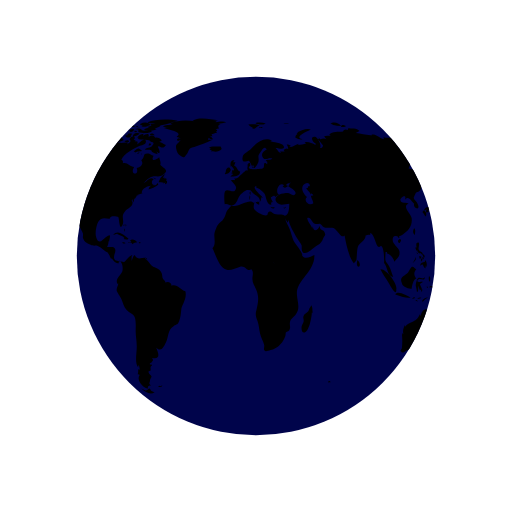
t = 0.00 s
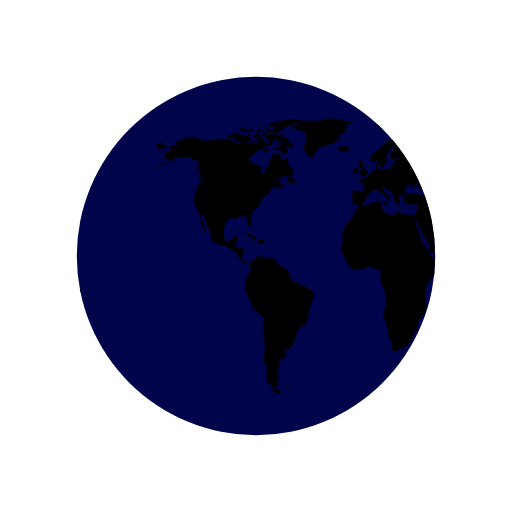
t = 0.50 s
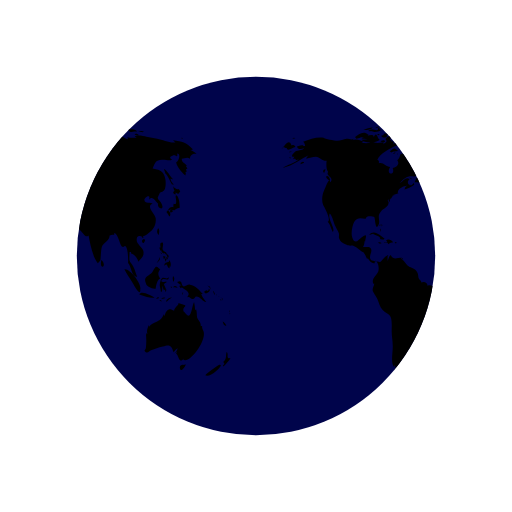
t = 1.00 s
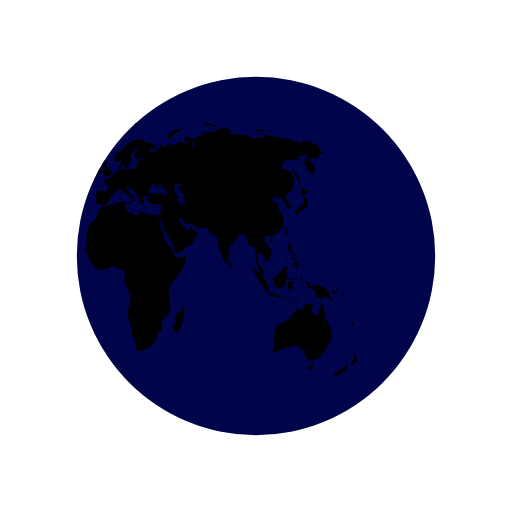
t = 1.50 s

The animated SVG that drew these frames (rendered in a browser with its animation timeline set to each time). Animation: 2 SMIL elements (animateTransform=2); one cycle of 2.00 s, repeats indefinitely.

<svg xmlns="http://www.w3.org/2000/svg" xmlns:xlink="http://www.w3.org/1999/xlink" style="margin: auto; background: rgb(255, 255, 255); display: block;" width="200px" height="200px" viewBox="0 0 100 100" preserveAspectRatio="xMidYMid">
<defs> <clipPath id="ldio-65cj23gtye-cp"> <circle cx="50" cy="50" r="35"></circle> </clipPath> </defs>
<circle cx="50" cy="50" r="35" fill="#00044b"></circle>
<g clip-path="url(#ldio-65cj23gtye-cp)">
  <path transform="scale(2) translate(-25 -25)" fill="var(--main-color)" d="M64.4,74.4c0.3,0.3,0.2,0.3-0.3,0.3C64.1,74.3,64.2,74.5,64.4,74.4z M31.4,75.4c-0.2,0.1-0.3-0.2-0.5,0.1c0.3,0.2,0.6,0.1,0.8-0.1C31.6,75.2,31.6,75.4,31.4,75.4z M84.9,36.9c-0.3,0.2-0.8-0.1-1.1-0.5 c0.1,0.2,0.1,0.6,0.3,0.9c-0.5,0.2-0.2,0.6,0.2,0.7c0-0.1,0-0.3,0-0.4c0.2,0.1,0.4,0.2,0.5,0.3c0.2-0.2,0.2-0.3,0.4-0.5 C85.1,37.2,85,37,84.9,36.9z M85.1,40.6c0-0.6-0.1-2.1-0.6-2.4c-0.6-0.4,0.5,2.1-0.6,1.6c0,0.2-0.1,0.5,0,0.7 c-0.8-0.3-0.9,0.5-1.4,0.9c0.3,0.3,0.4,0.6,0.6,0.9c0.3-0.4,0.2-0.9-0.3-1.2c0.2,0,0.4-0.2,0.6-0.2c0.2,0,0.6,0.2,0.6,0.2 C84.2,41,84.5,40.7,85.1,40.6z M83.7,41c-0.4-0.1-0.7,0.2-0.3,0.6c0.2-0.4,0-0.1,0.3-0.2C83.8,41.2,83.6,41.1,83.7,41z M93.5,62.8 c0.1,0.5,0.3,0.9,0.7,0.8C94.1,63.3,93.8,63,93.5,62.8z M93,71.2c-0.1-0.1-2.5,1.6-2.9,2.1c0.8,0.5,2.9-1.2,3.1-2.1 C93,71.5,92.9,71.2,93,71.2z M95,69.9c-0.4,0.2-0.6,0-0.5-0.4c0,0.1-0.1,0.2-0.1,0.3c0.1-0.5,0.1-0.8-0.1-1.1 c-0.3,0.7,0.1,1.4-0.7,2c0.3,0.3,0.3,0.4-0.1,0.7c0.1,0,0.1,0.1,0.1,0.2C93.9,71.3,95,70.2,95,69.9z M82,50.6 c0.2-0.2,0.3-0.2,0.3-0.5c-0.1,0-0.3-0.1-0.4-0.1C81.9,50.2,81.9,50.4,82,50.6z M82.4,50.6c-0.3-0.4-0.2,0.1-0.1,0.5 c0.2-0.3,0.3-0.5,0.2-0.9C82.5,50.4,82.4,50.5,82.4,50.6z M82.8,49.7c-0.1,0-0.2,0-0.3,0c0,0.1,0.2,0.4,0.2,0.5c-0.1,0-0.1,0-0.2,0 c0.1,0.2,0.1,0.3,0.2,0.5c0.1-0.2,0.1-0.2,0-0.5c0.1,0,0.2,0.1,0.2,0.1C83,50.1,82.9,49.9,82.8,49.7z M81,51 c0.2-0.3,0.3-0.4,0.2-0.8c-0.1,0.5-0.4,0.8-0.6,1.2C80.8,51.3,80.9,51.1,81,51z M81.2,48.6c0.1,0.2,0.1,0.5,0.3,0.3 c0,0.4,0.3,0.6,0.6,0.6c0,0,0-0.1,0.1-0.1c0.1,0.2,0.2,0.3,0.4,0.4c0-0.7-0.6-0.5-0.8-1c-0.2-0.4,0.2-0.9,0-1.4 c-0.5-0.1-0.6,0.3-0.4,1c0,0-0.1-0.1-0.1-0.1C81.1,48.3,81.1,48.4,81.2,48.6z M83.3,52.2c0.1-0.5,0.1-1.1-0.3-1.4c0,0.1,0,0.2,0,0.3 c-0.4,0.2-0.9,0.1-0.9,0.8c0.7-0.7,0.4,0.2,1,0.5c0-0.2,0.1-0.5,0.1-0.7C83.2,52,83.3,52.1,83.3,52.2z M81.5,49.6 c0.1-0.1,0.3-0.1-0.2-0.3C81.4,49.4,81.5,49.5,81.5,49.6z M91.8,57.4c0.1,0.1,0,0.2,0.2,0.1c-0.1-0.2-0.2-0.5-0.3-0.7 C91.6,57,91.7,57.1,91.8,57.4z M90.2,57.3c0.4-0.1,1.1-0.5,0.6-0.9c-0.1,0.4-0.2,0.6-0.4,0.3c-0.1,0-0.5,0.2-0.5,0.3 C89.9,57.2,90,57.2,90.2,57.3z M90.9,56.1c0.1,0.2,0.2,0.3,0.2,0.5c0.1-0.5-0.2-0.8-0.6-0.8C90.7,55.9,90.8,56,90.9,56.1z M90.3,59 c-0.2-0.4-0.7-0.7-1-1.6c0.1,0,0.2,0,0.3,0c-0.7-0.7-1.4-1.7-2.5-1.8c-0.5-0.1-1,0.5-1.3,0.3c-0.5-0.2-0.1-1.4-1.2-0.8 c0.3,0.4,0.6,0.5,0.9,0.6c-0.2,0-0.3,0.1-0.5,0.1c0.1,0.2,0.2,0.4,0.3,0.5c0.1,0,0.2-0.2,0.2-0.2c0.6,0.5,2,1,1,2 c0.6-0.3,0.7,0.4,1.2,0.3c0.4-0.1,0.4-0.5,0.6-0.5C89.2,57.9,89.5,58.9,90.3,59z M93.2,58.5c-0.1,0.1-0.2-0.2-0.2,0.1 C93.3,58.8,93.2,58.6,93.2,58.5z M92.4,57.7c0,0-0.1-0.2-0.2-0.3C92.2,57.6,92.3,57.6,92.4,57.7z M92.9,58c0.1,0.1,0.1,0.1,0.2,0.2 c-0.2-0.2-0.3-0.3-0.5-0.4C92.7,57.8,92.8,57.9,92.9,58z M93.5,59.1C93.6,58.9,93.6,58.8,93.5,59.1z M93.5,58.7c0-0.2,0-0.4-0.2-0.6 C93.3,58.3,93.4,58.5,93.5,58.7z M81,45.9c0.1-0.5,0.2-1-0.1-1.3C80.6,45,80.6,45.5,81,45.9z M94.8,61c0,0,0.1-0.2,0-0.4 C94.7,60.8,94.8,61.1,94.8,61z M94.8,61.2c0.1,0.1,0,0.3,0.2,0.1C94.9,61.1,94.8,61.2,94.8,61.2z M29.5,76.3 c-0.4-0.8-0.5-0.2-0.7-0.2c0.2,0-0.3,0.2-0.3,0.2c-0.2,0-0.6-0.3-0.9-0.4c0.9,0.9,1.9,1.2,2.6,0.7C30,76.6,29.8,76.4,29.5,76.3z M89.6,64.4c0-0.2-0.2-0.3-0.1-0.7c-0.2,0-0.1-0.1-0.3,0c0.1-0.8-0.5-1.1-0.7-1.7c-0.1-0.5,0-1-0.2-1.6c-0.1,0.1-0.1,0.1-0.2,0.2 c0-0.5-0.1-1.1-0.2-1.6c-0.5,0.9-0.5,3.8-1.7,2.2c-0.3-0.5-0.4-0.2-0.4-0.8c0-0.3,0.4-0.5,0.4-0.7c0-0.1-1.1-0.4-1.4-0.5 c0.3,0.3-0.7,0.7-0.8,1.5c-0.5-0.2-0.7-0.4-1.1-0.2c-0.4,0.1-0.7,0.9-0.7,1.1c0,0-0.1,0.1-0.1,0.1c0-0.1,0-0.2-0.1-0.3 c-0.4,0.8-0.6,1.1-1.3,1.4c-0.6,0.3-1.1,0.4-1.6,1c0-0.1,0-0.2,0-0.3c-0.3,0.6-0.5,1.1-0.3,1.8c-0.1-0.1-0.1-0.2-0.2-0.3 c0,0.1,0,0.3,0,0.4c0-0.1-0.1-0.1-0.1-0.2c0.1,1,0.1,1.7,0,2.7c0,0.4-0.6,0.5,0,0.9c0.4,0.2,0.7-0.3,1-0.4c0.8-0.2,1.4-0.5,2.3-0.7 c1.4-0.5,1.7-0.2,2.1,1.1c0.2-0.3,0.5-0.6,0.8-0.8c-0.1,0.4-0.3,0.7-0.6,1c0.2-0.1,0.3-0.2,0.5-0.4c-0.1,0.2-0.1,0.3-0.2,0.5 c0.5,0.2,0.5,2.1,1.5,0.9c0,0.1-0.1,0.1-0.1,0.2C86.9,71.3,90.8,66.1,89.6,64.4z M85.9,71.3c-0.4-0.2-1,0.2-0.7,0.8 c0.2,0.6,0.9-0.4,1.1-0.9C86.2,71.2,86.1,71.2,85.9,71.3z M24.6,44.3c0-0.2,0.2-0.3-0.1-0.5C24.5,44,24.6,44.2,24.6,44.3z M24.2,44.9c0.1,0.1,0.1,0.2,0.1,0.4c0.1-0.2,0.1-0.3,0-0.6C24.1,44.6,24.3,44.8,24.2,44.9z M24.4,43.9c-0.2,0-0.3-0.1-0.3,0.2 C24.3,44.1,24.4,43.9,24.4,43.9z M36.2,56.9c-1-0.3-1.6-1.5-2.7-1.1c0-0.7-0.8-0.9-1.2-0.6c0-0.4-0.4-0.5-0.5-0.8 c-0.1-0.1-0.1-0.7-0.2-1c-0.3-0.7-0.6-0.8-1.2-1.1c-0.6-0.3-0.6-0.2-1.1-0.8c-0.3-0.4-0.6-0.7-1-1c0.1,0,0.2-0.1,0.3-0.1 c-0.9-0.2-1.7,0.6-2.3-0.6c-0.4,0.3-0.4,0.8-0.6,1.2c0-0.3,0-0.7,0-0.9c0.4-0.6-0.1-0.2-0.5,0.1c-0.3,0.2-0.7,0.9-1,1 c0,0-1.6-0.3-1.6-0.3c-0.8-0.7,0.1-1.4-0.1-2.2c-0.2-0.8-1.1-0.3-1.6-0.5c0.2-0.3,0.3-0.7,0.3-1.1c0.1,0,0.1,0,0.1,0.1 c0.2-1.2,0.5-1.7-0.7-0.8c-0.6,0.5-1.3,1.5-1.8,0c-0.3-0.8,0-2.4,0.4-3.1c0.7-1.1,1.6-0.5,2.3-0.6c-0.1-0.7,1.4-0.4,1.6-0.3 c0.2,0.3,0.2,2.8,0.8,1.6c0.5-1-0.4-1.7,0.5-2.7c0.6-0.7,2-1.1,1.3-2.2c0.1,0,0.1,0,0.2,0.1c0-0.2,0-0.3,0.1-0.4 c0,0.4,0,0.4-0.1,0.8c0.3-0.4,0.3-0.4,0.3-0.9c0.1,0.1,0.1,0.1,0.1,0.2c0.2-0.3,0.4-0.5,0.4-0.7c0,0,0.4-0.1,0.6-0.1 c-0.1,0-0.3,0-0.5,0c0.4-0.2,0.8-0.2,1.1-0.4c-0.1,0,0,0-0.2,0c-0.1-0.9,1.4-1.5,1.9-1.4c-0.5,0.2-0.4,0.3-0.6,0.7 c0.5-0.1,1.4-0.5,1.9-0.9c0-0.1-0.1-0.3-0.1-0.4c-0.6,1.2-1.7-0.1-0.8-0.7c-0.7-0.6-1.3,0.5-2,0.8c0.5-0.5,1.1-1.2,1.7-1.3 c0.8-0.2,1.5,0.2,2.2-0.4c1.2-0.9,0.1-1.1-0.6-1.9c0.2-0.5-0.1-0.9-0.2-1.5c-0.5,0.5-1.8,1-1.1-0.3c-0.5,0-0.6-0.4-1.2-0.4 c-1,0-0.4,0.7-1.2,1.3c0.6,0.8-0.3,1.4-0.9,1.5c0.6,1.6-1.5,1.4-0.5-0.2c-0.8,0-1.4-1-2.2-0.7c0-0.6,0.1-0.4-0.3-0.7 c0.5-1.3,2.5-2.2,3.5-2.7c0.3-0.1,1.4-0.2,1.3-0.9c-0.2-1-1.3,0.4-1.7,0.6c0.1-0.2,0-0.2,0.1-0.5c-0.2,0-0.2-0.2-0.6,0 c0.1-0.1,0.1-0.2,0.2-0.3c-0.1,0-0.2,0-0.4-0.1c0.7-0.6-0.4-1-0.8-0.1c0.5,0.5-0.1,0.7-0.5,1c0.1-0.1,0.1-0.2,0.2-0.3 c-0.5-0.2-1,0.1-1.6,0c-0.4-0.1-0.7-0.4-1.2-0.1c0,0,0.1,0.1,0.1,0.1c-0.4,0.1-1.1,0.1-1.7,0c0.1-0.1,0.3-0.1,0.4-0.2 c-0.6-0.3-1.5-0.7-2.1-0.3c0.1-0.1,0.1-0.2,0.2-0.3c-0.4,0.3-0.9,0-1.4,0c-0.6,0.1-1.2,0.4-1.8,0.4c-0.6,0-2.5-0.4-2.7-0.6 c-1.3-0.2-2.7,0.3-4,0.8c0.3,0.2,0.3,0.4,0.4,0.8c-0.2,0-0.3,0-0.5,0c0.1-0.1,0.1-0.1,0.2-0.2c-0.4,0-0.9,0.2-1.3,0.3 c0.2,0.7,0.9,0.5,1.4,0.3c-0.3,0.5-0.9,0.4-1.5,0.6c-0.5,0.2-1.4,1.3-0.4,1.1c-0.1,0.1-0.1,0.3-0.3,0.5c0.2-0.1,0.3-0.1,0.5-0.1 c0,0.1,0,0.1-0.1,0.2c0.1,0,0.1-0.1,0.2-0.1c0,0.1,0,0.1,0,0.2c0.2-0.1,0.4-0.1,0.6-0.2c-1,0.9-2.2,1-3.2,1.7 c2.1-0.4,3.5-1.8,5.4-2.6c-0.3,0.1-0.7,0.4-0.8,0.8c0.8-0.2,1.2-0.4,1.9-0.4c0.8,0.1,1.3,0.9,2.1,0.8c-0.1,0.6-0.1,1.8,0.3,2.2 c-0.6,0.8,1.3,1,0.4,2c-0.2-1.2-0.9,1-1.2,1.6c-0.4,0.8-0.5,2-0.2,2.8c0.2,0.4,1.7,3,0.9,3.3c0.6,0.7,0.6,1.2,1,2 c0.6-0.7-1.1-2.5-0.6-3.6c0.4,0.2,0.8,1.8,1,2.3c0.2,0.4,0.6,1.1,0.8,1.6c0.1,0.7-0.2,0.6,0.2,1.3c0.2,0.4,0.9,0.7,1.3,0.9 c0.5,0.3,1,0.1,1.3,0.2c0.8,0.3,1.4,1.1,2.1,1.3c0,0-0.1,0-0.1,0c0.4,0.5,0.5,0.9,0.7,1.3c0.1-0.1,0.1-0.1,0.1-0.2 c0.4,0.6,0.9,1.2,1.4,1c-0.1-0.8,0.3-0.4,0.5-0.1c0.3,0.5,0.3,1.3,0.2,1.7c-0.2,0.7-1.6,1.6-0.9,2.5c0-0.1,0.1-0.1,0.1-0.2 c0,0.6-0.4,0.8-0.3,1.5c0.1,0.3,0.7,1.2,0.9,1.6c0.3,0.7,0.5,1.6,1,2.1c0.5,0.6,1.3,0.7,1.6,1.4c0.3,0.7,0.2,2,0.2,2.8 c0,1,0.2,1.8,0.2,2.7c0.1,1.2-0.5,3.5,0.3,4.4c0-0.2,0-0.3,0-0.5c0.3,0.3,0.2,0.4,0.3,0.9c-0.1,0-0.2-0.1-0.3-0.1c0,0.5,0,0.6-0.1,1 c0.1,0,0.3,0.1,0.4,0.1c-0.8,1.1,0.7,2.6,1.6,2.7c-0.1-0.5,0.1-0.6,0.6-0.6c-0.6-0.4-0.2-0.6-0.2-1c0-0.2,0.3-0.7,0.3-0.7 c0-0.2-0.3-0.5-0.3-0.4c0-0.1-0.3-0.3-0.3-0.6c0-0.2,0.4-0.2,0.4-0.2c0.1-0.5-0.2-0.7,0.3-1c0-0.1-0.1-0.1-0.1-0.2 c-0.8,0,0-0.5,0-0.4c0.1-0.3,0.5-0.3,0.1-0.9c1.8,0.4,1.2-1.1,0.8-2c1,0.9,1.4,0,1.9-1c0.6-1.3,0.3-2.4,1.5-3.2 c0.7-0.5,0.7-0.1,1.1-1c0.3-0.8,0.3-1.4,0.4-2.2C35.4,59.7,36.6,58.3,36.2,56.9z M24.2,26.2c-0.2,0-0.3-0.1-0.5,0 C23.9,26.6,23.9,26.3,24.2,26.2z M22.4,25.3c-0.2,0.1-0.4,0.2-0.5,0.3c0.4,0.1,0.8,0,1.2,0c-0.2,0-0.4,0.2-0.6,0.2 c0.5,0,1.7,0,2-0.5c-0.2,0-0.3,0-0.4,0c0-0.1,0-0.2,0.1-0.3c-0.4,0.1-0.3-0.1-0.4,0.4C23.3,25.5,22.8,25.2,22.4,25.3z M24.2,27.3 c-0.5-0.1-0.6-1.9-1.2-0.5c0-0.6-0.7-0.4-1.2-0.3c0.1-0.1,0.1-0.1,0.2-0.2c-0.5-0.1-1.1,0.2-1.5,0.5c0.2,0,0.4,0.1,0.7,0.1 c-0.2,0-0.4,0.1-0.6,0.1c0.3,0.2,0.8,0.1,1.2,0.2c-0.4,0-0.8,0.1-1.2,0.1C21.2,28.1,23.6,27.9,24.2,27.3z M24,24.9 c0-0.3-0.3-0.1-0.7,0C23.6,25,23.8,24.9,24,24.9z M21.6,25.4c0.4-0.1,0.9-0.1,1.2-0.5c-0.6,0-1.2,0.2-1.8,0.5 C21.2,25.4,21.4,25.4,21.6,25.4z M32.4,34.8c-0.1,0-0.2,0.2-0.3,0c0,0,0.1-0.1,0.1-0.1c-0.1,0-0.3,0-0.4,0c0.2-0.2,0.3-0.5,0.5-0.7 c-0.6,0.1-1.2,1.1-1.3,1.6c0.3,0,0.7,0,1,0.1c-0.1,0.1-0.1,0.1-0.2,0.2c0.1-0.1,0.4-0.2,0.5-0.3c0,0.1,0,0.2-0.1,0.4 c0.4,0,0.5-0.3,0.4-0.7c-0.1,0-0.1,0-0.2,0.1c0-0.1,0.1-0.2,0.1-0.3C32.6,34.9,32.5,34.9,32.4,34.8z M14,35c0.7,0.6,0.5-0.1,0.2-0.5 C13.7,34.1,13.5,34.6,14,35z M19.6,27.1c0.8-0.1,1.5-0.7,2.3-0.8c-0.9-0.9-1.9,0-2.6,0.5C19.5,26.8,19.5,27,19.6,27.1z M27.7,29.4 c-0.8-0.6-0.7-0.5-1.6,0.2c0.1,0,0.4,0.2,0.3,0.2C27,29.4,27.6,29.7,27.7,29.4z M13.3,33.1c-0.2,0.2-0.3,0.4,0,0.7 c0.1-0.2,0.2-0.5,0.3-0.7C13.4,33.1,13.4,33.1,13.3,33.1z M27.5,30.1c0.1,0,0.1,0.3,0.2-0.1C27.6,30,27.6,30.1,27.5,30.1z M29.8,36 c-0.1,0,0-0.3-0.2-0.1c0.3,0.2,0.2,0.2,0.6,0.1C30.1,36.1,29.9,36.1,29.8,36z M26.7,30c0.2,0,0.3,0.1,0.6-0.2 C27,29.8,26.9,29.9,26.7,30z M30.5,35c-0.2-0.2-0.3-0.3-0.6-0.3C30.1,34.9,30.3,34.9,30.5,35z M27,25.3c0,0.2,0.1,0.2,0,0.5 c0.7,0.2,2.2,0.4,2.7-0.2c-0.7-0.3-1.4,0.1-2.1-0.2c0,0,0.1-0.1,0.1-0.1c-0.4-0.2-0.8-0.3-1.3-0.1C26.7,25.3,26.8,25.3,27,25.3z M26.8,24.9c0.2,0,0.3,0,0.5,0C27.2,24.8,26.9,24.9,26.8,24.9z M27.5,24.4c0.1,0,0.2,0,0.4,0c-0.1,0.1-0.2,0.1-0.3,0.2 c0.6,0.4,1.2,0,1.8-0.2c-0.5-0.6-1.3-0.6-2-0.2C27.3,24.4,27.4,24.2,27.5,24.4z M26.3,25.8c0.2,0,0.3,0.1,0.5-0.1 C26.6,25.6,26.1,25.4,26.3,25.8z M27,24.8c-0.1-0.2-0.1-0.3-0.5,0C26.8,24.9,26.8,24.7,27,24.8z M29.7,26.4c0.1,0,0.3,0,0.5,0 c-0.2-0.3-0.6-0.4-0.9-0.2C29.4,26.5,29.4,26.4,29.7,26.4z M26.9,26c-0.5-0.1-0.9,0.1-1,0.7c0.5-0.1,1-0.3,1.4-0.6 C27.1,26.1,27,26,26.9,26z M31.5,27.3c-0.4-0.3-0.7-0.5-1.2-0.4c-0.2-0.6-0.9-0.4-1.3-0.2c0.3-0.8-0.6-0.5-1-0.2 c0-0.1,0-0.1-0.1-0.2c0.1-0.1,0.2-0.1,0.3-0.2c-0.6,0-1.1,0.2-1.4,0.8c0.1,0,0.2,0,0.3,0C27.1,27,27,27,26.9,27.1 c0.6,0.3,2.7,0.1,2.5,0.6c0.8,0.1,0.7,0.4,0.2,0.9c-0.3,0.3-0.9,0.1-1.3,0.6c0.5,0.2,0.9-0.2,1.4,0.3c0,0-0.1,0.1-0.1,0.1 c0.4,0.3,0.8,0.5,1.2,0.5c-0.1-0.2-0.2-0.5-0.4-0.7c1.4,1.5,0.5-0.9,0.4-0.7c0.3-0.6,0.9,0.8,1.6-0.4c-0.5-0.1-0.8-0.5-1.3-0.6 c0.2-0.1,0.3-0.1,0.5-0.2C31.6,27.5,31.5,27.4,31.5,27.3z M25.7,24.7c0.2,0.1,0.4,0.1,0.6,0.1c-0.1-0.4-0.5-0.5-0.9-0.3 c0.1,0,0.1,0,0.2,0.1c-0.1,0-0.2,0.1-0.3,0.1C25.4,24.7,25.5,24.7,25.7,24.7z M29,24c0.5,0.1,0.9,0.1,1.4,0.1 c-0.3,0.1-0.7,0.1-1,0.1c0.1,0.2,0,0.1,0.2,0.3c-0.2,0.1-0.5,0.2-0.8,0.3c0.2,0.1,0.3,0.2,0.4,0.3c-0.4-0.2-0.8,0-1.1,0.3 c0.7,0.1,1.9,0.3,2.5-0.2c-0.1,0-0.2,0-0.4,0c0.4-0.3,1-0.4,1.2-0.7c-0.1,0-0.2,0-0.3,0c0.9,0,1.8-0.4,2.7-0.6c-0.1,0-0.3,0-0.4,0 c0.4-0.1,0.9-0.1,1.3-0.3c-1.6-0.4-4.4-0.4-5.9,0.3C28.9,23.8,28.9,23.9,29,24z M29.5,28.2c-0.2-0.3-0.3-0.3-0.5,0.2 C29.3,28.4,29.4,28.3,29.5,28.2z M24.4,24.6c-0.2,0-0.4-0.1-0.6,0.1C24,24.7,24.2,24.6,24.4,24.6z M25,27.4c-0.2,0-0.4,0-0.7,0.2 c0.3,0.2,0.6,0.2,0.9,0.1C25.2,27.4,25.1,27.5,25,27.4z M24.4,26.5c0.4,0.5,0.9,0.5,1.3,0c-0.1,0-0.2-0.1-0.2-0.1 c0.2-0.1,0.2-0.1,0.3-0.3c-0.4,0-0.9-0.1-0.9,0.3C24.7,26.4,24.6,26.5,24.4,26.5z M25.3,25.7c0.4,0.2,0.9-0.1,0.9-0.5 c-0.4,0-0.8,0-1.1,0.4C25.5,25.4,25.3,25.7,25.3,25.7z M78.1,46.7c-0.7,0.3-0.2,0.9,0,0.7C78.4,47,78.4,46.8,78.1,46.7z M24.7,46.8 c0.2,0,0.3,0,0.4-0.2c-0.8-0.5-2-1.9-3-0.7c0.3-0.1,0.6-0.2,0.9-0.3c0,0-0.1,0.1-0.1,0.1c0.6,0.3,1,0.3,1.4,0.8 c-0.1,0.1-0.1,0.2-0.2,0.2C24.3,46.7,24.5,46.8,24.7,46.8z M55.7,40.5c-0.1,0.1-0.2,0.1-0.4,0.1c0.4,0.2,0.3,0.1,0.6-0.2 C55.9,40.4,55.8,40.4,55.7,40.5z M49.5,32.8c0.1-0.4,0.2-0.6-0.3-0.4C49.2,32.7,49.3,32.7,49.5,32.8z M48.9,38.1 c0-0.3,0.1-0.4,0-0.7C48.6,37.7,48.8,37.8,48.9,38.1z M45.1,32.6c0.1-0.1,0.1-0.3,0.2-0.1c0,0.1,0.4,0.4,0.4,0.6 c0,0.4-0.6-0.1-0.3,0.6c-0.1,0-0.2,0.1-0.3,0.1c0.1,0,0.3,0.2,0.5,0.2c-0.2,0.1-0.4,0.3-0.6,0.5c0.7,0,1.9,0,1.9-1 c-0.6-0.2-0.6-1-1.2-1.2c0.2-0.2,0.2-0.5,0.3-0.6c-0.2,0-0.3,0-0.5,0c0.1-0.1,0.2-0.3,0.3-0.4C45,31.2,44.9,32,45.1,32.6z M53.3,40.5c-0.2,0-0.2,0.1-0.4-0.1c0,0.1,0,0.1,0,0.2c0.3,0.1,0.5,0.2,0.8,0C53.5,40.5,53.5,40.5,53.3,40.5z M41.5,27.3 c-0.3,0-0.6,0-0.9,0c0-0.1,0.2-0.4,0.2-0.4c0.3,0.3,0.4,0.3,0.8,0.3c-0.2-0.3-0.2-0.4-0.6-0.6c0.1,0,0.3,0,0.5,0 c-0.1-0.1,0-0.2-0.2-0.4c0.3,0,0.5-0.1,0.7-0.2C42,26,42,26,41.9,26c0.2,0,0.3,0,0.5,0c-0.1-0.1-0.2-0.2-0.2-0.3 c0.3-0.2,0.3-0.2-0.1-0.5c0.2,0,0.5-0.1,0.7-0.1c-0.3-0.4-0.2-0.7,0.3-0.9c-0.2,0-0.3,0-0.5,0c0.5,0,1-0.2,1.6-0.3 c-0.6-0.3-1.5-0.1-2.1,0c0.1-0.1,0.2-0.1,0.2-0.2c-0.6-0.1-1.3-0.1-1.9-0.1c0.7,0,1.5,0.1,2.2-0.1c-1.4-0.2-3.8-0.7-5,0.1 c0.1,0,0.3,0.1,0.4,0.1c-1.6-0.3-3.3-0.2-4.8,0.4c0.2,0,0.3,0.1,0.5,0.1c-0.6,0.3-1.4,0.1-1.9,0.5c0.4,0.1,0.8,0.2,1.2,0.2 c-0.3,0-0.7,0-1,0.1c0.2,0.2,4.1,0.7,2.5,1.7c0.3,0.1,0.5,0.2,0.8,0.4c-0.9-0.5-1,0.9,0,0.2c-0.6,1-1.2,0.7-0.8,2.1 c0.2,0.7,0.5,0.9,0.9,1.1c0.7,0.4,0.6,0.2,1.1-0.4c0.1-0.1,0.4-0.9,0.6-1.1c0.4-0.3,0.8-0.2,1.1-0.4C39.3,28.2,40.4,27.9,41.5,27.3z M25.3,47.4c0.3,0.1,0.4-0.1,0.6,0.3c0.2-0.4,0.6-0.3,0.9-0.4c-0.3-0.4-0.9-0.7-1.4-0.4c0.2,0.2,0.1,0.2,0.3,0.4 c-0.2,0-0.3,0.1-0.6,0C25,47.6,25.1,47.4,25.3,47.4z M80.8,58.3c0.1,0,0.2-0.1,0.3-0.1C81,58,80.7,58,80.5,58.4 C80.6,58.4,80.7,58.3,80.8,58.3z M82.5,56.6c-0.2-0.4-0.3-0.7-0.5-1.1c0.2-0.1,0.3-0.3,0.5-0.3c0-0.1,0-0.1,0-0.2 c-0.4,0.2-1.4,0.1-0.8-0.4c0.5-0.4,1.2,0.5,1.3-0.5c-0.4,0.6-0.9,0-1.3,0.2c-0.3,0.2-0.5,1.1-0.5,1.5c0,0,0.3,1.2,0.2,1.2 c0.4,0.2,0.2-0.9,0.4-1.2c0,0.4,0.1,0.6,0.2,0.9c0.1-0.1,0.2-0.1,0.3-0.2c-0.1,0.3,0,0.3,0,0.5C82.5,56.9,82.4,56.8,82.5,56.6z M78.5,55.3c0.1,0.8,1.5,1.1,1.9,1.1c0.1-0.7,0.3-1.8,0.9-2c-0.6-0.8-0.4-1.3,0-1.8c-0.4-0.2-0.5-0.6-0.8-0.5 c-0.3,0.1-0.6,0.9-0.8,1.1C79.1,53.9,77.9,54,78.5,55.3z M85.8,57.1c-0.1,0.1-0.2,0-0.2,0.5C85.8,57.4,85.7,57.2,85.8,57.1z M83.6,56c-0.1,0-0.2,0-0.3,0C83.6,56.5,83.5,56.1,83.6,56z M81.6,58.9c-0.1-0.2-0.1-0.4-0.5-0.3C81.3,58.8,81.4,58.8,81.6,58.9z M82.3,58.2c-0.1-0.2-0.5-0.1-0.8,0.1C81.7,58.4,82,58.3,82.3,58.2z M78.7,58c0.5,0.1,1,0.2,1.5,0.1c-0.6-0.3-2.6-1.5-3-0.6 C77.7,57.7,78.2,57.8,78.7,58z M77.4,56.5c0.3-1-2-4.1-3.1-3.9c0.4,0.9,1,1.6,1.5,2.5C76,55.4,77.5,58.3,77.4,56.5z M84.2,56.1 c0.2,0.1,0.3,0,0.5,0.2c-0.2-0.5-0.6-0.6-0.9-0.2C84,56.1,84.1,56.1,84.2,56.1z M83.9,55.1c0.1-0.4,0.3-0.8-0.1-1.2 C83.7,54.3,83.7,54.7,83.9,55.1z M82.7,58.8c0.2-0.3,0.6-0.5,0.9-0.7c-0.5,0-1,0.2-1.2,0.8C82.5,58.9,82.6,58.9,82.7,58.8z M44.1,33.6c-0.1,0.1-0.1,0.3-0.2,0.4c0.4,0.1,1.4-0.5,1.1-1C44.7,32.3,44,33,44.1,33.6z M41.8,29.6c0.5,0.1,1.1-0.1,1.5-0.5 c0-0.1-0.2-0.4-0.2-0.5c-0.6,0.1-1.9-0.2-2.3,0.3c0.2,0,0.3,0.1,0.5,0.1c-0.1,0-0.2,0.1-0.4,0.2c0.2,0.1,0.3,0.1,0.5,0.2 c-0.1,0.1-0.2,0.1-0.2,0.2C41.4,29.5,41.6,29.5,41.8,29.6z M48.7,38.5C48.8,40.2,49,37.2,48.7,38.5z M50.5,39.4 c-0.2,0-0.4,0.1-0.6,0c0.1,0.3,0.4,0.5,0.7,0.6C50.7,39.5,50.6,39.5,50.5,39.4z M24.1,47.3c-0.1,0.1-0.2-0.1-0.2,0.1 c0.3,0.2,0.3,0.2,0.6,0.1C24.4,47.3,24.3,47.4,24.1,47.3z M70,51c-0.1-0.1-0.1-0.1-0.2-0.2C69.3,52.7,70.9,52.3,70,51z M61,60.2 c0-0.2-0.1-0.4-0.2-0.6c-0.1,0.3-0.3,0.5-0.4,0.7c-0.1,0.8-0.9,0.8-1.1,1.4c-0.2,0.4,0.1,0.7,0,1.1c-0.1,0.4-0.3,0.6-0.4,1 c-0.1,1.2,0.5,1.5,1.1,0.7c0.5-0.7,0.9-2.6,0.9-3.5c0,0.1,0.1,0.2,0.1,0.2C61.1,60.9,61,60.6,61,60.2z M74.3,48.1 c-0.9,0.8-1-2.4-2-2.6c0,0.2,0,0.2,0,0.4c-0.3-0.1-0.5,0-0.9,0.1c0.1,0.9-1.3,1.5-1.5,2.2c-0.2,0.6-0.2,2.1-0.3,2.7 c-0.1,0.1-0.3,0.4-0.5,0.5c-1-1.2-1.5-3.8-1.8-5.4c-0.6,0.6-1.1-0.6-1.6-1c-0.5-0.5-0.4-0.4-1.1-0.5c-0.5-0.1-0.9,0.1-1.3-0.1 c-0.4-0.2-0.5-0.6-0.8-0.7c-0.3-0.1-0.5,0.2-1,0c-0.7-0.3-0.8-1.5-1.5-1.1c0.1,0.9,0.8,1.3,1,2.1c0-0.2,0.1-0.4,0.1-0.5 c0.1,1.3,1,0.8,1.4-0.1c-0.1,0.9,0.5,0.7,0.8,1.1c0.4,0.8,0.2,0.6-0.1,1.2c-0.4,1-0.6,1.2-1.5,1.7c-0.6,0.4-2,1.9-2.6,1.1 c-0.3-0.4-0.1-0.9-0.2-1.3c-0.2-0.5-0.7-1-0.9-1.4c-0.4-0.8-1.8-3-1.6-3.7c0,0.3-0.2,0.5-0.2,0.7c-0.2-0.3-0.4-0.5-0.5-0.9 c0.1,0.8,0.6,1.5,0.9,2.2c0.3,0.7,0.4,1.4,0.7,2.1c0.3,0.7,2,2.5,1.7,3c0.5,0.9,1.8,0.2,2.4-0.1c0.1,3.4-3.7,4.9-3.4,7.8 c0.1,1.4,0.7,2.7-0.3,3.9c-0.7,0.8-1,0.7-1.1,1.7c0,0.5,0.2,0.8-0.1,1.3c-0.1,0.2-0.6,0.3-0.7,0.5c0,0.1,0,0.5-0.1,0.7 c-0.2,0.5-0.5,1.1-0.9,1.5c-0.5,0.6-0.9,0.8-1.4,1c-0.2,0.1-1.4,0.4-1.5,0.4c-0.6-0.2-0.2-0.7-0.3-1.2c-0.2-0.8-0.6-1.4-0.8-2.2 c-0.2-0.9-0.2-1.6-0.5-2.5c-0.3-0.8-0.5-1.3-0.2-2.2c0.3-1.4,0.5-2.2,0.1-3.5c-0.3-1-0.9-1.5-0.9-2.5c0-0.8,0.3-1.3-0.2-1.9 c-0.9,0.6-1.1-0.8-2.2-0.5c-0.7,0.2-1.9,0.8-2.6,0.6c-1.5-0.3-2.2-3.1-2.8-4.2c0.8-0.8,0.2-2.2,0.4-3c0.1-0.4,0.4-1.2,0.6-1.5 c0.4-0.6,0.9-0.7,1.2-1.3c0.5-0.8,0.3-1.3,1-2c0.8-0.9,0.3-0.3,1.4-0.5c0.9-0.1,2.7-1.4,3.4-0.6c0.1,0,0.2-0.1,0.2-0.1 c-0.2,0.8-0.3,1.2,0.3,1.7c0.5,0.4,1.7,1.1,2.2,0.8c0.1,0,0-0.6,0.5-0.7c0.2-0.1,0.7,0.4,0.9,0.5c0.5,0.2,1.7-0.1,1.9,0.3 c0.9,0.2,1-1.5,1-2.3c-0.6,0-1.4,0.3-1.9,0.1c-1.2-0.5-0.9-1.5,0-1.9c0.4-0.2,1.1-0.3,1.6-0.3c0.4,0,1,0.7,1.4,0.3 c0.6-0.6-0.9-1.3-1.3-1.6c0.3-0.4,0.2-0.2,0.2-0.5c0.1-0.1,0.2-0.1,0.4-0.2c-0.4-0.1-1.6,0.5-0.6,0.6c-0.4,0.4-0.8,0.5-1.1,0.1 c0.1-0.1,0.2-0.1,0.3-0.2c-1-0.9-1.9,1.4-1,1.8c-0.2,0.1-0.5,0.3-0.7,0.5c-0.2-0.4-0.3-0.3-0.7-0.2c0.1,0.1,0.1,0.1,0.2,0.2 c-0.3-0.1-0.2,0.1-0.4-0.1c0,0.5,0.2,0.7,0.4,1.1c-0.1,0-0.2-0.1-0.3-0.1c0.1,0.2,0.1,0.2-0.1,0.2c0,0.1,0.1,0.2,0.1,0.4 C52,40,52,38.4,51.7,37.9c-0.3-0.5-1.4-1.3-1.6-1.2c-0.1-0.2,0-0.2,0-0.3c-1.3,0,1.2,2,1.3,2.3c-0.7-0.5-0.1,0.3-0.7,0.8 c0.3-1-0.8-1.3-1.3-1.8c-0.6-0.6-0.2-0.5-0.9-0.6c-0.5-0.1-1.1,0.5-1.3,0.7c-0.8,0.6-0.7,1.7-1.5,2.2c-0.8,0.5-1.1-0.4-1.8-0.1 c-0.1-0.5-0.2-2.3,0.1-2.6c0.4-0.5,1.5,0.4,1.9-0.1c0.7-0.8-0.5-1.5-0.8-2c0.3,0,0.5-0.1,0.8,0c0-0.1-0.1-0.3-0.1-0.4 c0.5,0.3,0.9-0.3,1.2-0.6c0.3-0.3,0.8-0.7,1-0.9c0.1-0.2,0.3,0.2,0.4-0.1c0,0-0.1-0.3-0.1-0.4c0.2-0.4-0.2-0.8,0.5-1 c0,0.1,0.1,0.4,0.1,0.5c-1.1,0.9,1.1,0.8,1.5,0.7c0.6-0.1,0.7,0.1,1.1-0.3c0.2-0.2-0.2-1.4,0.7-0.6c0-0.2,0-0.3,0-0.5 c-0.2-0.1-0.1-0.1-0.3-0.3c0.5-0.2,0.9,0,1.3-0.3c-0.6-0.4-1.5,0.5-1.9-0.3c-0.4-0.7,0.2-1.2,0.8-1.5c-0.5-0.8-0.9,0.1-1.2,0.5 c-0.7,0.9-0.3,0.8-0.4,1.8c0,0.2-0.6,1.4-0.9,1.3c-0.4-0.1-0.7-1.2-1-1.4c-0.3-0.1-1.5,0.8-1.2-0.8c0.1-0.6,1.1-1,1.6-1.5 c1-1.1,2.6-2.5,4.1-1.6c-0.1,0-0.2,0.1-0.3,0.1c0.4,0.2,2.3,0.3,2.6,0.9c0.4,1-1.2,0.3-1.6,0.4c0.5,0.3,0.5,0.9,1.1,1 c-0.1-0.1-0.1-0.2-0.2-0.3c0.2,0,0.6,0,0.9,0c-0.1-0.1-0.1-0.2-0.2-0.3c0.3-0.3,0.6-0.4,0.9-0.2c0-0.3-0.1-0.6-0.3-0.9 c0.4,0,0.6,0.1,0.8,0.3c-0.1,0-0.2,0-0.3,0c0.4,0.6,1.1-0.3,1.9-0.4c-0.1,0.1-0.1,0.1-0.2,0.2c0.5,0,1.2-0.1,1.6-0.3 c-0.1-0.1-0.2-0.1-0.3-0.2c0.6-0.2,1.5,0.2,2.1,0.5c0-0.1,0.1-0.1,0.1-0.2c-0.7-0.3-1.2-1.5-0.2-1.4c0.5,0,1.4,1.7,1,2.2 c0.4,0,0.5-0.1,0.6-0.5c-0.4-0.4-0.6-0.8-1-1.2c0.1-0.1,0.2-0.1,0.3-0.2c-0.1-0.1-0.1-0.2-0.2-0.2c0.2,0.2,0.4,0.4,0.6,0.6 c-0.1-0.1-0.1-0.2-0.2-0.2c0.4-0.2,0.8-0.2,1.2,0c-0.3-0.2-0.3-0.4-0.5-0.6c0.4-0.1,0.9-0.1,1.3-0.1c-0.1-0.1-0.2-0.1-0.3-0.2 c0.6-0.7,1.8-0.5,2.7-0.6c0.1-0.4,0.5-0.5,0.9-0.3C68.1,25,68,25,67.9,25c0.7,0.2,1.8-0.1,2.3,0.6c-0.2,0.1-0.5,0.3-0.7,0.4 c1.1,0.1,2.1,0.5,3.2,0.4c-0.1-0.1-0.1-0.2-0.2-0.2c1.1,0,1.5,0.7,2.5,1c0-0.1-0.1-0.2-0.1-0.4c0.6,0.2,1.2,0.1,1.8,0.1 c-0.1-0.1-0.3-0.2-0.4-0.3c0.5-0.3,1.7-0.1,2.3,0.1c0.7,0.2,1.4,0.2,2.1,0.4c1.1,0.2,2.5,0.9,3.6,0.7c-0.2-0.1-0.3-0.2-0.5-0.4 c1.8,0.3,2.5,0.3,3.9,1.8c-0.2,0-0.2,0.1-0.5,0.1c0.4,0.2,0.9,0.4,1.2,0.8c-0.6-0.2-1.3,0.2-1.3,0.9c-0.5-0.4-1.1,0-1.6,0 c0,0.9,0.6,0.7,1,1.4c-0.1,0-0.1,0-0.2,0c0.1,0.2,0.2,0.3,0.3,0.5c-0.1,0.1-0.2,0.1-0.3,0.2c0.1,0.1,0.1,0.3,0.2,0.4 c-0.1,0-0.2,0.1-0.3,0.1c0.2,0.4,0,0.4,0,0.7c-0.7-0.7-1.6-1.6-1.8-2.6c0.5-0.2,1-1.7,0.2-1.7c0.2,1-0.4,0.2-0.7,0.3 c-0.4,0.2-1.1,0.3-0.3,0.9c-0.6,0.3-1.3-0.1-2,0c-1.2,0.1-1.2,0.4-1.8,1.7c1.2,0.2,2.2,0.4,2.5,2.1c0.1,0.6,0.1,1.6-0.2,2.1 c-0.4,0.5-0.6,0.3-0.9,0.6c0,0-0.4,0.9-0.4,0.9c0.1,0.5,0.3,0.4,0.6,0.9c1.1,1.9-0.9,1.2-0.5,0.3c-0.2-0.2-0.7-0.8-0.7-0.8 c-0.4-0.2-0.5-0.6-1.1,0c0.4-1.3-0.9-0.4-0.9,0c0,0.9,1.3,0.4,1.6,0.8c-1.4,0.4,0.5,2.1,0.6,2.8c0.2,1.5-0.7,2.5-1.6,3.1 c-0.3,0.2-0.4,0.3-0.8,0.4c-0.1,0,0.1,0.4-0.1,0.4c-0.1,0-0.2-0.3-0.2-0.3c-0.1,0-1-0.5-1,0.7c0,0.8,1.1,1.3,1.3,2.1 c0.2,1.1-0.4,1.4-1,2.1c0-0.5-0.9-1.6-1.4-1.6c0-0.1,0-0.2,0-0.3c-0.1,0-0.2,0-0.3,0c0,0.6-0.1,1.2,0,1.7c0.1,0.4,0.5,0.7,0.7,1.1 c0.4,0.8,0.5,1.3,0.8,2.1c-1.2-0.2-1.1-2-1.8-2.8c0,0.1,0,0.2,0,0.2C75.1,51,75,47.7,74.3,48.1z M53.6,51.4 c-0.1-0.1-0.1-0.1-0.2-0.2C53.5,51.3,53.5,51.4,53.6,51.4z M61.2,39.7c-0.1-0.7-0.4-0.9-0.5-1.5c0.3,0.1,0.3,0,0.5,0 c-0.2-0.4-0.5-0.6-0.5-0.1c-0.1-0.7-0.6-0.8-0.9-1.4c0.1,0,0.2,0,0.3,0c0.2-0.4-0.1-0.3,0.4-0.3c0.1-1-1-0.7-1.3-0.2 C58.7,37,59.4,38,60,38.5C59.1,39.1,60.4,40.4,61.2,39.7z M50.4,24.2c0.4,0.2,1,0.2,1.5-0.1c-0.6-0.2-1.4-0.2-2-0.1 C50.1,24.2,50.2,24.2,50.4,24.2z M51,25c0.1,0,0.3-0.1,0.4-0.1c-0.3-0.1-0.5-0.1-0.8-0.1c0.1,0.3,0.1-0.1,0,0.2 C50.8,24.9,50.9,24.9,51,25z M49.1,24.8c0.1,0,0.2,0.1,0.3,0.1c-0.1,0-0.1,0.1-0.2,0.1c0.7,0.5,0.8-0.4,1.5-0.5 c-0.9-0.3-1.4-0.2-2.2-0.2C48.7,24.5,48.9,24.7,49.1,24.8z M27.1,47.3c0.1,0.1,0,0.4,0.4,0.1C27.4,47.3,27.3,47.3,27.1,47.3z M55.6,24.1c0.3,0.1,0.6,0,0.9-0.1c-0.5,0-0.8,0-1.3,0C55.5,24,55.7,24.2,55.6,24.1z M57.7,26.9c0.4,0.2,0.9,0.4,1.4,0.3 c-2-0.4,1.3-1.7,1.6-1.9c-0.7-0.3-1.8,0.1-2.5,0.5c-0.1,0.2,0,0.1-0.3,0.4c0.1,0,0.1,0,0.2,0C57.7,26.4,57.7,26.6,57.7,26.9z M65.1,24.4c0.5,0.1,1,0.2,1.5,0.2c-0.4-0.6-1.5-0.9-2.1-0.4C64.7,24.1,64.8,24.3,65.1,24.4z M75.7,25.8c0.3-0.1,0.7-0.1,1.1-0.1 c-0.3-0.5-1.3-0.5-1.8-0.4C75.2,25.7,75.4,25.8,75.7,25.8z M67.6,24.6c-0.5-0.2-0.9-0.4-1,0.2C67,24.8,67.5,24.8,67.6,24.6z M76.6,26.1c-0.2,0.1-0.2,0-0.3,0.2c0.3,0.1,0.6,0.1,0.8,0.1C77,26.2,76.8,26.1,76.6,26.1z M5,29.1C5,29.1,5,29.1,5,29.1z M7.7,27 c-0.2-0.1-0.3-0.2-0.6,0.1C7.3,27.1,7.5,27,7.7,27z M82.3,33.9c0.6,0.5,0.9,1.6,1.4,2.3c0-0.1,0-0.2,0-0.3c0.1,0.1,0.2,0.2,0.3,0.2 c-0.3-0.4-0.7-0.7-0.7-1.2c0.2,0,0.3,0.1,0.5,0.1c-0.6-0.6-1.2-1.8-1.8-2C82.1,33.3,82.2,33.4,82.3,33.9z M5.5,28.8 c0,0,0.3,0.1,0.5,0.1c0.1,0.8,1.1-0.1,1.7-0.2c-0.2-0.5-0.7-0.4-1-0.2c0.1-0.1,0.2-0.1,0.2-0.2C6.4,27,5.6,28.5,5,29.1 C5.2,28.9,5.7,28.4,5.5,28.8z M77.6,25.8c0.2,0,0.3,0.1,0.5-0.1c-0.3-0.1-0.7-0.1-1.1-0.1C77.2,25.7,77.3,25.7,77.6,25.8z M85.8,27.1c-0.1-0.1-0.2-0.2-0.3-0.2c0,0-0.1,0.1-0.1,0.1C85.6,27.1,85.7,27,85.8,27.1z M28.5,50.6c0,0,0.1,0.3,0.2-0.2 C28.6,50.3,28.5,50.6,28.5,50.6z M7.1,29.7c-0.3-0.1-0.4-0.2-0.7,0C6.6,29.8,6.8,29.7,7.1,29.7z M9.2,31.6c-0.3,0.1-0.5,0.1-0.5,0.5 c0.2-0.1,0.5-0.2,0.7-0.3C9.3,31.5,9.3,31.7,9.2,31.6z M6.4,30.8c0.2,0,0.3,0.3,0.4,0C6.7,30.7,6.5,30.8,6.4,30.8z">
    <animateTransform attributeName="transform" type="translate" repeatCount="indefinite" dur="2s" keyTimes="0;1" values="-100 0;0 0"></animateTransform>
  </path>
  <path transform="scale(2)" fill="var(--main-color)" d="M64.4,74.4c0.3,0.3,0.2,0.3-0.3,0.3C64.1,74.3,64.2,74.5,64.4,74.4z M31.4,75.4c-0.2,0.1-0.3-0.2-0.5,0.1c0.3,0.2,0.6,0.1,0.8-0.1C31.6,75.2,31.6,75.4,31.4,75.4z M84.9,36.9c-0.3,0.2-0.8-0.1-1.1-0.5 c0.1,0.2,0.1,0.6,0.3,0.9c-0.5,0.2-0.2,0.6,0.2,0.7c0-0.1,0-0.3,0-0.4c0.2,0.1,0.4,0.2,0.5,0.3c0.2-0.2,0.2-0.3,0.4-0.5 C85.1,37.2,85,37,84.9,36.9z M85.1,40.6c0-0.6-0.1-2.1-0.6-2.4c-0.6-0.4,0.5,2.1-0.6,1.6c0,0.2-0.1,0.5,0,0.7 c-0.8-0.3-0.9,0.5-1.4,0.9c0.3,0.3,0.4,0.6,0.6,0.9c0.3-0.4,0.2-0.9-0.3-1.2c0.2,0,0.4-0.2,0.6-0.2c0.2,0,0.6,0.2,0.6,0.2 C84.2,41,84.5,40.7,85.1,40.6z M83.7,41c-0.4-0.1-0.7,0.2-0.3,0.6c0.2-0.4,0-0.1,0.3-0.2C83.8,41.2,83.6,41.1,83.7,41z M93.5,62.8 c0.1,0.5,0.3,0.9,0.7,0.8C94.1,63.3,93.8,63,93.5,62.8z M93,71.2c-0.1-0.1-2.5,1.6-2.9,2.1c0.8,0.5,2.9-1.2,3.1-2.1 C93,71.5,92.9,71.2,93,71.2z M95,69.9c-0.4,0.2-0.6,0-0.5-0.4c0,0.1-0.1,0.2-0.1,0.3c0.1-0.5,0.1-0.8-0.1-1.1 c-0.3,0.7,0.1,1.4-0.7,2c0.3,0.3,0.3,0.4-0.1,0.7c0.1,0,0.1,0.1,0.1,0.2C93.9,71.3,95,70.2,95,69.9z M82,50.6 c0.2-0.2,0.3-0.2,0.3-0.5c-0.1,0-0.3-0.1-0.4-0.1C81.9,50.2,81.9,50.4,82,50.6z M82.4,50.6c-0.3-0.4-0.2,0.1-0.1,0.5 c0.2-0.3,0.3-0.5,0.2-0.9C82.5,50.4,82.4,50.5,82.4,50.6z M82.8,49.7c-0.1,0-0.2,0-0.3,0c0,0.1,0.2,0.4,0.2,0.5c-0.1,0-0.1,0-0.2,0 c0.1,0.2,0.1,0.3,0.2,0.5c0.1-0.2,0.1-0.2,0-0.5c0.1,0,0.2,0.1,0.2,0.1C83,50.1,82.9,49.9,82.8,49.7z M81,51 c0.2-0.3,0.3-0.4,0.2-0.8c-0.1,0.5-0.4,0.8-0.6,1.2C80.8,51.3,80.9,51.1,81,51z M81.2,48.6c0.1,0.2,0.1,0.5,0.3,0.3 c0,0.4,0.3,0.6,0.6,0.6c0,0,0-0.1,0.1-0.1c0.1,0.2,0.2,0.3,0.4,0.4c0-0.7-0.6-0.5-0.8-1c-0.2-0.4,0.2-0.9,0-1.4 c-0.5-0.1-0.6,0.3-0.4,1c0,0-0.1-0.1-0.1-0.1C81.1,48.3,81.1,48.4,81.2,48.6z M83.3,52.2c0.1-0.5,0.1-1.1-0.3-1.4c0,0.1,0,0.2,0,0.3 c-0.4,0.2-0.9,0.1-0.9,0.8c0.7-0.7,0.4,0.2,1,0.5c0-0.2,0.1-0.5,0.1-0.7C83.2,52,83.3,52.1,83.3,52.2z M81.5,49.6 c0.1-0.1,0.3-0.1-0.2-0.3C81.4,49.4,81.5,49.5,81.5,49.6z M91.8,57.4c0.1,0.1,0,0.2,0.2,0.1c-0.1-0.2-0.2-0.5-0.3-0.7 C91.6,57,91.7,57.1,91.8,57.4z M90.2,57.3c0.4-0.1,1.1-0.5,0.6-0.9c-0.1,0.4-0.2,0.6-0.4,0.3c-0.1,0-0.5,0.2-0.5,0.3 C89.9,57.2,90,57.2,90.2,57.3z M90.9,56.1c0.1,0.2,0.2,0.3,0.2,0.5c0.1-0.5-0.2-0.8-0.6-0.8C90.7,55.9,90.8,56,90.9,56.1z M90.3,59 c-0.2-0.4-0.7-0.7-1-1.6c0.1,0,0.2,0,0.3,0c-0.7-0.7-1.4-1.7-2.5-1.8c-0.5-0.1-1,0.5-1.3,0.3c-0.5-0.2-0.1-1.4-1.2-0.8 c0.3,0.4,0.6,0.5,0.9,0.6c-0.2,0-0.3,0.1-0.5,0.1c0.1,0.2,0.2,0.4,0.3,0.5c0.1,0,0.2-0.2,0.2-0.2c0.6,0.5,2,1,1,2 c0.6-0.3,0.7,0.4,1.2,0.3c0.4-0.1,0.4-0.5,0.6-0.5C89.2,57.9,89.5,58.9,90.3,59z M93.2,58.5c-0.1,0.1-0.2-0.2-0.2,0.1 C93.3,58.8,93.2,58.6,93.2,58.5z M92.4,57.7c0,0-0.1-0.2-0.2-0.3C92.2,57.6,92.3,57.6,92.4,57.7z M92.9,58c0.1,0.1,0.1,0.1,0.2,0.2 c-0.2-0.2-0.3-0.3-0.5-0.4C92.7,57.8,92.8,57.9,92.9,58z M93.5,59.1C93.6,58.9,93.6,58.8,93.5,59.1z M93.5,58.7c0-0.2,0-0.4-0.2-0.6 C93.3,58.3,93.4,58.5,93.5,58.7z M81,45.9c0.1-0.5,0.2-1-0.1-1.3C80.6,45,80.6,45.5,81,45.9z M94.8,61c0,0,0.1-0.2,0-0.4 C94.7,60.8,94.8,61.1,94.8,61z M94.8,61.2c0.1,0.1,0,0.3,0.2,0.1C94.9,61.1,94.8,61.2,94.8,61.2z M29.5,76.3 c-0.4-0.8-0.5-0.2-0.7-0.2c0.2,0-0.3,0.2-0.3,0.2c-0.2,0-0.6-0.3-0.9-0.4c0.9,0.9,1.9,1.2,2.6,0.7C30,76.6,29.8,76.4,29.5,76.3z M89.6,64.4c0-0.2-0.2-0.3-0.1-0.7c-0.2,0-0.1-0.1-0.3,0c0.1-0.8-0.5-1.1-0.7-1.7c-0.1-0.5,0-1-0.2-1.6c-0.1,0.1-0.1,0.1-0.2,0.2 c0-0.5-0.1-1.1-0.2-1.6c-0.5,0.9-0.5,3.8-1.7,2.2c-0.3-0.5-0.4-0.2-0.4-0.8c0-0.3,0.4-0.5,0.4-0.7c0-0.1-1.1-0.4-1.4-0.5 c0.3,0.3-0.7,0.7-0.8,1.5c-0.5-0.2-0.7-0.4-1.1-0.2c-0.4,0.1-0.7,0.9-0.7,1.1c0,0-0.1,0.1-0.1,0.1c0-0.1,0-0.2-0.1-0.3 c-0.4,0.8-0.6,1.1-1.3,1.4c-0.6,0.3-1.1,0.4-1.6,1c0-0.1,0-0.2,0-0.3c-0.3,0.6-0.5,1.1-0.3,1.8c-0.1-0.1-0.1-0.2-0.2-0.3 c0,0.1,0,0.3,0,0.4c0-0.1-0.1-0.1-0.1-0.2c0.1,1,0.1,1.7,0,2.7c0,0.4-0.6,0.5,0,0.9c0.4,0.2,0.7-0.3,1-0.4c0.8-0.2,1.4-0.5,2.3-0.7 c1.4-0.5,1.7-0.2,2.1,1.1c0.2-0.3,0.5-0.6,0.8-0.8c-0.1,0.4-0.3,0.7-0.6,1c0.2-0.1,0.3-0.2,0.5-0.4c-0.1,0.2-0.1,0.3-0.2,0.5 c0.5,0.2,0.5,2.1,1.5,0.9c0,0.1-0.1,0.1-0.1,0.2C86.9,71.3,90.8,66.1,89.6,64.4z M85.9,71.3c-0.4-0.2-1,0.2-0.7,0.8 c0.2,0.6,0.9-0.4,1.1-0.9C86.2,71.2,86.1,71.2,85.9,71.3z M24.6,44.3c0-0.2,0.2-0.3-0.1-0.5C24.5,44,24.6,44.2,24.6,44.3z M24.2,44.9c0.1,0.1,0.1,0.2,0.1,0.4c0.1-0.2,0.1-0.3,0-0.6C24.1,44.6,24.3,44.8,24.2,44.9z M24.4,43.9c-0.2,0-0.3-0.1-0.3,0.2 C24.3,44.1,24.4,43.9,24.4,43.9z M36.2,56.9c-1-0.3-1.6-1.5-2.7-1.1c0-0.7-0.8-0.9-1.2-0.6c0-0.4-0.4-0.5-0.5-0.8 c-0.1-0.1-0.1-0.7-0.2-1c-0.3-0.7-0.6-0.8-1.2-1.1c-0.6-0.3-0.6-0.2-1.1-0.8c-0.3-0.4-0.6-0.7-1-1c0.1,0,0.2-0.1,0.3-0.1 c-0.9-0.2-1.7,0.6-2.3-0.6c-0.4,0.3-0.4,0.8-0.6,1.2c0-0.3,0-0.7,0-0.9c0.4-0.6-0.1-0.2-0.5,0.1c-0.3,0.2-0.7,0.9-1,1 c0,0-1.6-0.3-1.6-0.3c-0.8-0.7,0.1-1.4-0.1-2.2c-0.2-0.8-1.1-0.3-1.6-0.5c0.2-0.3,0.3-0.7,0.3-1.1c0.1,0,0.1,0,0.1,0.1 c0.2-1.2,0.5-1.7-0.7-0.8c-0.6,0.5-1.3,1.5-1.8,0c-0.3-0.8,0-2.4,0.4-3.1c0.7-1.1,1.6-0.5,2.3-0.6c-0.1-0.7,1.4-0.4,1.6-0.3 c0.2,0.3,0.2,2.8,0.8,1.6c0.5-1-0.4-1.7,0.5-2.7c0.6-0.7,2-1.1,1.3-2.2c0.1,0,0.1,0,0.2,0.1c0-0.2,0-0.3,0.1-0.4 c0,0.4,0,0.4-0.1,0.8c0.3-0.4,0.3-0.4,0.3-0.9c0.1,0.1,0.1,0.1,0.1,0.2c0.2-0.3,0.4-0.5,0.4-0.7c0,0,0.4-0.1,0.6-0.1 c-0.1,0-0.3,0-0.5,0c0.4-0.2,0.8-0.2,1.1-0.4c-0.1,0,0,0-0.2,0c-0.1-0.9,1.4-1.5,1.9-1.4c-0.5,0.2-0.4,0.3-0.6,0.7 c0.5-0.1,1.4-0.5,1.9-0.9c0-0.1-0.1-0.3-0.1-0.4c-0.6,1.2-1.7-0.1-0.8-0.7c-0.7-0.6-1.3,0.5-2,0.8c0.5-0.5,1.1-1.2,1.7-1.3 c0.8-0.2,1.5,0.2,2.2-0.4c1.2-0.9,0.1-1.1-0.6-1.9c0.2-0.5-0.1-0.9-0.2-1.5c-0.5,0.5-1.8,1-1.1-0.3c-0.5,0-0.6-0.4-1.2-0.4 c-1,0-0.4,0.7-1.2,1.3c0.6,0.8-0.3,1.4-0.9,1.5c0.6,1.6-1.5,1.4-0.5-0.2c-0.8,0-1.4-1-2.2-0.7c0-0.6,0.1-0.4-0.3-0.7 c0.5-1.3,2.5-2.2,3.5-2.7c0.3-0.1,1.4-0.2,1.3-0.9c-0.2-1-1.3,0.4-1.7,0.6c0.1-0.2,0-0.2,0.1-0.5c-0.2,0-0.2-0.2-0.6,0 c0.1-0.1,0.1-0.2,0.2-0.3c-0.1,0-0.2,0-0.4-0.1c0.7-0.6-0.4-1-0.8-0.1c0.5,0.5-0.1,0.7-0.5,1c0.1-0.1,0.1-0.2,0.2-0.3 c-0.5-0.2-1,0.1-1.6,0c-0.4-0.1-0.7-0.4-1.2-0.1c0,0,0.1,0.1,0.1,0.1c-0.4,0.1-1.1,0.1-1.7,0c0.1-0.1,0.3-0.1,0.4-0.2 c-0.6-0.3-1.5-0.7-2.1-0.3c0.1-0.1,0.1-0.2,0.2-0.3c-0.4,0.3-0.9,0-1.4,0c-0.6,0.1-1.2,0.4-1.8,0.4c-0.6,0-2.5-0.4-2.7-0.6 c-1.3-0.2-2.7,0.3-4,0.8c0.3,0.2,0.3,0.4,0.4,0.8c-0.2,0-0.3,0-0.5,0c0.1-0.1,0.1-0.1,0.2-0.2c-0.4,0-0.9,0.2-1.3,0.3 c0.2,0.7,0.9,0.5,1.4,0.3c-0.3,0.5-0.9,0.4-1.5,0.6c-0.5,0.2-1.4,1.3-0.4,1.1c-0.1,0.1-0.1,0.3-0.3,0.5c0.2-0.1,0.3-0.1,0.5-0.1 c0,0.1,0,0.1-0.1,0.2c0.1,0,0.1-0.1,0.2-0.1c0,0.1,0,0.1,0,0.2c0.2-0.1,0.4-0.1,0.6-0.2c-1,0.9-2.2,1-3.2,1.7 c2.1-0.4,3.5-1.8,5.4-2.6c-0.3,0.1-0.7,0.4-0.8,0.8c0.8-0.2,1.2-0.4,1.9-0.4c0.8,0.1,1.3,0.9,2.1,0.8c-0.1,0.6-0.1,1.8,0.3,2.2 c-0.6,0.8,1.3,1,0.4,2c-0.2-1.2-0.9,1-1.2,1.6c-0.4,0.8-0.5,2-0.2,2.8c0.2,0.4,1.7,3,0.9,3.3c0.6,0.7,0.6,1.2,1,2 c0.6-0.7-1.1-2.5-0.6-3.6c0.4,0.2,0.8,1.8,1,2.3c0.2,0.4,0.6,1.1,0.8,1.6c0.1,0.7-0.2,0.6,0.2,1.3c0.2,0.4,0.9,0.7,1.3,0.9 c0.5,0.3,1,0.1,1.3,0.2c0.8,0.3,1.4,1.1,2.1,1.3c0,0-0.1,0-0.1,0c0.4,0.5,0.5,0.9,0.7,1.3c0.1-0.1,0.1-0.1,0.1-0.2 c0.4,0.6,0.9,1.2,1.4,1c-0.1-0.8,0.3-0.4,0.5-0.1c0.3,0.5,0.3,1.3,0.2,1.7c-0.2,0.7-1.6,1.6-0.9,2.5c0-0.1,0.1-0.1,0.1-0.2 c0,0.6-0.4,0.8-0.3,1.5c0.1,0.3,0.7,1.2,0.9,1.6c0.3,0.7,0.5,1.6,1,2.1c0.5,0.6,1.3,0.7,1.6,1.4c0.3,0.7,0.2,2,0.2,2.8 c0,1,0.2,1.8,0.2,2.7c0.1,1.2-0.5,3.5,0.3,4.4c0-0.2,0-0.3,0-0.5c0.3,0.3,0.2,0.4,0.3,0.9c-0.1,0-0.2-0.1-0.3-0.1c0,0.5,0,0.6-0.1,1 c0.1,0,0.3,0.1,0.4,0.1c-0.8,1.1,0.7,2.6,1.6,2.7c-0.1-0.5,0.1-0.6,0.6-0.6c-0.6-0.4-0.2-0.6-0.2-1c0-0.2,0.3-0.7,0.3-0.7 c0-0.2-0.3-0.5-0.3-0.4c0-0.1-0.3-0.3-0.3-0.6c0-0.2,0.4-0.2,0.4-0.2c0.1-0.5-0.2-0.7,0.3-1c0-0.1-0.1-0.1-0.1-0.2 c-0.8,0,0-0.5,0-0.4c0.1-0.3,0.5-0.3,0.1-0.9c1.8,0.4,1.2-1.1,0.8-2c1,0.9,1.4,0,1.9-1c0.6-1.3,0.3-2.4,1.5-3.2 c0.7-0.5,0.7-0.1,1.1-1c0.3-0.8,0.3-1.4,0.4-2.2C35.4,59.7,36.6,58.3,36.2,56.9z M24.2,26.2c-0.2,0-0.3-0.1-0.5,0 C23.9,26.6,23.9,26.3,24.2,26.2z M22.4,25.3c-0.2,0.1-0.4,0.2-0.5,0.3c0.4,0.1,0.8,0,1.2,0c-0.2,0-0.4,0.2-0.6,0.2 c0.5,0,1.7,0,2-0.5c-0.2,0-0.3,0-0.4,0c0-0.1,0-0.2,0.1-0.3c-0.4,0.1-0.3-0.1-0.4,0.4C23.3,25.5,22.8,25.2,22.4,25.3z M24.2,27.3 c-0.5-0.1-0.6-1.9-1.2-0.5c0-0.6-0.7-0.4-1.2-0.3c0.1-0.1,0.1-0.1,0.2-0.2c-0.5-0.1-1.1,0.2-1.5,0.5c0.2,0,0.4,0.1,0.7,0.1 c-0.2,0-0.4,0.1-0.6,0.1c0.3,0.2,0.8,0.1,1.2,0.2c-0.4,0-0.8,0.1-1.2,0.1C21.2,28.1,23.6,27.9,24.2,27.3z M24,24.9 c0-0.3-0.3-0.1-0.7,0C23.6,25,23.8,24.9,24,24.9z M21.6,25.4c0.4-0.1,0.9-0.1,1.2-0.5c-0.6,0-1.2,0.2-1.8,0.5 C21.2,25.4,21.4,25.4,21.6,25.4z M32.4,34.8c-0.1,0-0.2,0.2-0.3,0c0,0,0.1-0.1,0.1-0.1c-0.1,0-0.3,0-0.4,0c0.2-0.2,0.3-0.5,0.5-0.7 c-0.6,0.1-1.2,1.1-1.3,1.6c0.3,0,0.7,0,1,0.1c-0.1,0.1-0.1,0.1-0.2,0.2c0.1-0.1,0.4-0.2,0.5-0.3c0,0.1,0,0.2-0.1,0.4 c0.4,0,0.5-0.3,0.4-0.7c-0.1,0-0.1,0-0.2,0.1c0-0.1,0.1-0.2,0.1-0.3C32.6,34.9,32.5,34.9,32.4,34.8z M14,35c0.7,0.6,0.5-0.1,0.2-0.5 C13.7,34.1,13.5,34.6,14,35z M19.6,27.1c0.8-0.1,1.5-0.7,2.3-0.8c-0.9-0.9-1.9,0-2.6,0.5C19.5,26.8,19.5,27,19.6,27.1z M27.7,29.4 c-0.8-0.6-0.7-0.5-1.6,0.2c0.1,0,0.4,0.2,0.3,0.2C27,29.4,27.6,29.7,27.7,29.4z M13.3,33.1c-0.2,0.2-0.3,0.4,0,0.7 c0.1-0.2,0.2-0.5,0.3-0.7C13.4,33.1,13.4,33.1,13.3,33.1z M27.5,30.1c0.1,0,0.1,0.3,0.2-0.1C27.6,30,27.6,30.1,27.5,30.1z M29.8,36 c-0.1,0,0-0.3-0.2-0.1c0.3,0.2,0.2,0.2,0.6,0.1C30.1,36.1,29.9,36.1,29.8,36z M26.7,30c0.2,0,0.3,0.1,0.6-0.2 C27,29.8,26.9,29.9,26.7,30z M30.5,35c-0.2-0.2-0.3-0.3-0.6-0.3C30.1,34.9,30.3,34.9,30.5,35z M27,25.3c0,0.2,0.1,0.2,0,0.5 c0.7,0.2,2.2,0.4,2.7-0.2c-0.7-0.3-1.4,0.1-2.1-0.2c0,0,0.1-0.1,0.1-0.1c-0.4-0.2-0.8-0.3-1.3-0.1C26.7,25.3,26.8,25.3,27,25.3z M26.8,24.9c0.2,0,0.3,0,0.5,0C27.2,24.8,26.9,24.9,26.8,24.9z M27.5,24.4c0.1,0,0.2,0,0.4,0c-0.1,0.1-0.2,0.1-0.3,0.2 c0.6,0.4,1.2,0,1.8-0.2c-0.5-0.6-1.3-0.6-2-0.2C27.3,24.4,27.4,24.2,27.5,24.4z M26.3,25.8c0.2,0,0.3,0.1,0.5-0.1 C26.6,25.6,26.1,25.4,26.3,25.8z M27,24.8c-0.1-0.2-0.1-0.3-0.5,0C26.8,24.9,26.8,24.7,27,24.8z M29.7,26.4c0.1,0,0.3,0,0.5,0 c-0.2-0.3-0.6-0.4-0.9-0.2C29.4,26.5,29.4,26.4,29.7,26.4z M26.9,26c-0.5-0.1-0.9,0.1-1,0.7c0.5-0.1,1-0.3,1.4-0.6 C27.1,26.1,27,26,26.9,26z M31.5,27.3c-0.4-0.3-0.7-0.5-1.2-0.4c-0.2-0.6-0.9-0.4-1.3-0.2c0.3-0.8-0.6-0.5-1-0.2 c0-0.1,0-0.1-0.1-0.2c0.1-0.1,0.2-0.1,0.3-0.2c-0.6,0-1.1,0.2-1.4,0.8c0.1,0,0.2,0,0.3,0C27.1,27,27,27,26.9,27.1 c0.6,0.3,2.7,0.1,2.5,0.6c0.8,0.1,0.7,0.4,0.2,0.9c-0.3,0.3-0.9,0.1-1.3,0.6c0.5,0.2,0.9-0.2,1.4,0.3c0,0-0.1,0.1-0.1,0.1 c0.4,0.3,0.8,0.5,1.2,0.5c-0.1-0.2-0.2-0.5-0.4-0.7c1.4,1.5,0.5-0.9,0.4-0.7c0.3-0.6,0.9,0.8,1.6-0.4c-0.5-0.1-0.8-0.5-1.3-0.6 c0.2-0.1,0.3-0.1,0.5-0.2C31.6,27.5,31.5,27.4,31.5,27.3z M25.7,24.7c0.2,0.1,0.4,0.1,0.6,0.1c-0.1-0.4-0.5-0.5-0.9-0.3 c0.1,0,0.1,0,0.2,0.1c-0.1,0-0.2,0.1-0.3,0.1C25.4,24.7,25.5,24.7,25.7,24.7z M29,24c0.5,0.1,0.9,0.1,1.4,0.1 c-0.3,0.1-0.7,0.1-1,0.1c0.1,0.2,0,0.1,0.2,0.3c-0.2,0.1-0.5,0.2-0.8,0.3c0.2,0.1,0.3,0.2,0.4,0.3c-0.4-0.2-0.8,0-1.1,0.3 c0.7,0.1,1.9,0.3,2.5-0.2c-0.1,0-0.2,0-0.4,0c0.4-0.3,1-0.4,1.2-0.7c-0.1,0-0.2,0-0.3,0c0.9,0,1.8-0.4,2.7-0.6c-0.1,0-0.3,0-0.4,0 c0.4-0.1,0.9-0.1,1.3-0.3c-1.6-0.4-4.4-0.4-5.9,0.3C28.9,23.8,28.9,23.9,29,24z M29.5,28.2c-0.2-0.3-0.3-0.3-0.5,0.2 C29.3,28.4,29.4,28.3,29.5,28.2z M24.4,24.6c-0.2,0-0.4-0.1-0.6,0.1C24,24.7,24.2,24.6,24.4,24.6z M25,27.4c-0.2,0-0.4,0-0.7,0.2 c0.3,0.2,0.6,0.2,0.9,0.1C25.2,27.4,25.1,27.5,25,27.4z M24.4,26.5c0.4,0.5,0.9,0.5,1.3,0c-0.1,0-0.2-0.1-0.2-0.1 c0.2-0.1,0.2-0.1,0.3-0.3c-0.4,0-0.9-0.1-0.9,0.3C24.7,26.4,24.6,26.5,24.4,26.5z M25.3,25.7c0.4,0.2,0.9-0.1,0.9-0.5 c-0.4,0-0.8,0-1.1,0.4C25.5,25.4,25.3,25.7,25.3,25.7z M78.1,46.7c-0.7,0.3-0.2,0.9,0,0.7C78.4,47,78.4,46.8,78.1,46.7z M24.7,46.8 c0.2,0,0.3,0,0.4-0.2c-0.8-0.5-2-1.9-3-0.7c0.3-0.1,0.6-0.2,0.9-0.3c0,0-0.1,0.1-0.1,0.1c0.6,0.3,1,0.3,1.4,0.8 c-0.1,0.1-0.1,0.2-0.2,0.2C24.3,46.7,24.5,46.8,24.7,46.8z M55.7,40.5c-0.1,0.1-0.2,0.1-0.4,0.1c0.4,0.2,0.3,0.1,0.6-0.2 C55.9,40.4,55.8,40.4,55.7,40.5z M49.5,32.8c0.1-0.4,0.2-0.6-0.3-0.4C49.2,32.7,49.3,32.7,49.5,32.8z M48.9,38.1 c0-0.3,0.1-0.4,0-0.7C48.6,37.7,48.8,37.8,48.9,38.1z M45.1,32.6c0.1-0.1,0.1-0.3,0.2-0.1c0,0.1,0.4,0.4,0.4,0.6 c0,0.4-0.6-0.1-0.3,0.6c-0.1,0-0.2,0.1-0.3,0.1c0.1,0,0.3,0.2,0.5,0.2c-0.2,0.1-0.4,0.3-0.6,0.5c0.7,0,1.9,0,1.9-1 c-0.6-0.2-0.6-1-1.2-1.2c0.2-0.2,0.2-0.5,0.3-0.6c-0.2,0-0.3,0-0.5,0c0.1-0.1,0.2-0.3,0.3-0.4C45,31.2,44.9,32,45.1,32.6z M53.3,40.5c-0.2,0-0.2,0.1-0.4-0.1c0,0.1,0,0.1,0,0.2c0.3,0.1,0.5,0.2,0.8,0C53.5,40.5,53.5,40.5,53.3,40.5z M41.5,27.3 c-0.3,0-0.6,0-0.9,0c0-0.1,0.2-0.4,0.2-0.4c0.3,0.3,0.4,0.3,0.8,0.3c-0.2-0.3-0.2-0.4-0.6-0.6c0.1,0,0.3,0,0.5,0 c-0.1-0.1,0-0.2-0.2-0.4c0.3,0,0.5-0.1,0.7-0.2C42,26,42,26,41.9,26c0.2,0,0.3,0,0.5,0c-0.1-0.1-0.2-0.2-0.2-0.3 c0.3-0.2,0.3-0.2-0.1-0.5c0.2,0,0.5-0.1,0.7-0.1c-0.3-0.4-0.2-0.7,0.3-0.9c-0.2,0-0.3,0-0.5,0c0.5,0,1-0.2,1.6-0.3 c-0.6-0.3-1.5-0.1-2.1,0c0.1-0.1,0.2-0.1,0.2-0.2c-0.6-0.1-1.3-0.1-1.9-0.1c0.7,0,1.5,0.1,2.2-0.1c-1.4-0.2-3.8-0.7-5,0.1 c0.1,0,0.3,0.1,0.4,0.1c-1.6-0.3-3.3-0.2-4.8,0.4c0.2,0,0.3,0.1,0.5,0.1c-0.6,0.3-1.4,0.1-1.9,0.5c0.4,0.1,0.8,0.2,1.2,0.2 c-0.3,0-0.7,0-1,0.1c0.2,0.2,4.1,0.7,2.5,1.7c0.3,0.1,0.5,0.2,0.8,0.4c-0.9-0.5-1,0.9,0,0.2c-0.6,1-1.2,0.7-0.8,2.1 c0.2,0.7,0.5,0.9,0.9,1.1c0.7,0.4,0.6,0.2,1.1-0.4c0.1-0.1,0.4-0.9,0.6-1.1c0.4-0.3,0.8-0.2,1.1-0.4C39.3,28.2,40.4,27.9,41.5,27.3z M25.3,47.4c0.3,0.1,0.4-0.1,0.6,0.3c0.2-0.4,0.6-0.3,0.9-0.4c-0.3-0.4-0.9-0.7-1.4-0.4c0.2,0.2,0.1,0.2,0.3,0.4 c-0.2,0-0.3,0.1-0.6,0C25,47.6,25.1,47.4,25.3,47.4z M80.8,58.3c0.1,0,0.2-0.1,0.3-0.1C81,58,80.7,58,80.5,58.4 C80.6,58.4,80.7,58.3,80.8,58.3z M82.5,56.6c-0.2-0.4-0.3-0.7-0.5-1.1c0.2-0.1,0.3-0.3,0.5-0.3c0-0.1,0-0.1,0-0.2 c-0.4,0.2-1.4,0.1-0.8-0.4c0.5-0.4,1.2,0.5,1.3-0.5c-0.4,0.6-0.9,0-1.3,0.2c-0.3,0.2-0.5,1.1-0.5,1.5c0,0,0.3,1.2,0.2,1.2 c0.4,0.2,0.2-0.9,0.4-1.2c0,0.4,0.1,0.6,0.2,0.9c0.1-0.1,0.2-0.1,0.3-0.2c-0.1,0.3,0,0.3,0,0.5C82.5,56.9,82.4,56.8,82.5,56.6z M78.5,55.3c0.1,0.8,1.5,1.1,1.9,1.1c0.1-0.7,0.3-1.8,0.9-2c-0.6-0.8-0.4-1.3,0-1.8c-0.4-0.2-0.5-0.6-0.8-0.5 c-0.3,0.1-0.6,0.9-0.8,1.1C79.1,53.9,77.9,54,78.5,55.3z M85.8,57.1c-0.1,0.1-0.2,0-0.2,0.5C85.8,57.4,85.7,57.2,85.8,57.1z M83.6,56c-0.1,0-0.2,0-0.3,0C83.6,56.5,83.5,56.1,83.6,56z M81.6,58.9c-0.1-0.2-0.1-0.4-0.5-0.3C81.3,58.8,81.4,58.8,81.6,58.9z M82.3,58.2c-0.1-0.2-0.5-0.1-0.8,0.1C81.7,58.4,82,58.3,82.3,58.2z M78.7,58c0.5,0.1,1,0.2,1.5,0.1c-0.6-0.3-2.6-1.5-3-0.6 C77.7,57.7,78.2,57.8,78.7,58z M77.4,56.5c0.3-1-2-4.1-3.1-3.9c0.4,0.9,1,1.6,1.5,2.5C76,55.4,77.5,58.3,77.4,56.5z M84.2,56.1 c0.2,0.1,0.3,0,0.5,0.2c-0.2-0.5-0.6-0.6-0.9-0.2C84,56.1,84.1,56.1,84.2,56.1z M83.9,55.1c0.1-0.4,0.3-0.8-0.1-1.2 C83.7,54.3,83.7,54.7,83.9,55.1z M82.7,58.8c0.2-0.3,0.6-0.5,0.9-0.7c-0.5,0-1,0.2-1.2,0.8C82.5,58.9,82.6,58.9,82.7,58.8z M44.1,33.6c-0.1,0.1-0.1,0.3-0.2,0.4c0.4,0.1,1.4-0.5,1.1-1C44.7,32.3,44,33,44.1,33.6z M41.8,29.6c0.5,0.1,1.1-0.1,1.5-0.5 c0-0.1-0.2-0.4-0.2-0.5c-0.6,0.1-1.9-0.2-2.3,0.3c0.2,0,0.3,0.1,0.5,0.1c-0.1,0-0.2,0.1-0.4,0.2c0.2,0.1,0.3,0.1,0.5,0.2 c-0.1,0.1-0.2,0.1-0.2,0.2C41.4,29.5,41.6,29.5,41.8,29.6z M48.7,38.5C48.8,40.2,49,37.2,48.7,38.5z M50.5,39.4 c-0.2,0-0.4,0.1-0.6,0c0.1,0.3,0.4,0.5,0.7,0.6C50.7,39.5,50.6,39.5,50.5,39.4z M24.1,47.3c-0.1,0.1-0.2-0.1-0.2,0.1 c0.3,0.2,0.3,0.2,0.6,0.1C24.4,47.3,24.3,47.4,24.1,47.3z M70,51c-0.1-0.1-0.1-0.1-0.2-0.2C69.3,52.7,70.9,52.3,70,51z M61,60.2 c0-0.2-0.1-0.4-0.2-0.6c-0.1,0.3-0.3,0.5-0.4,0.7c-0.1,0.8-0.9,0.8-1.1,1.4c-0.2,0.4,0.1,0.7,0,1.1c-0.1,0.4-0.3,0.6-0.4,1 c-0.1,1.2,0.5,1.5,1.1,0.7c0.5-0.7,0.9-2.6,0.9-3.5c0,0.1,0.1,0.2,0.1,0.2C61.1,60.9,61,60.6,61,60.2z M74.3,48.1 c-0.9,0.8-1-2.4-2-2.6c0,0.2,0,0.2,0,0.4c-0.3-0.1-0.5,0-0.9,0.1c0.1,0.9-1.3,1.5-1.5,2.2c-0.2,0.6-0.2,2.1-0.3,2.7 c-0.1,0.1-0.3,0.4-0.5,0.5c-1-1.2-1.5-3.8-1.8-5.4c-0.6,0.6-1.1-0.6-1.6-1c-0.5-0.5-0.4-0.4-1.1-0.5c-0.5-0.1-0.9,0.1-1.3-0.1 c-0.4-0.2-0.5-0.6-0.8-0.7c-0.3-0.1-0.5,0.2-1,0c-0.7-0.3-0.8-1.5-1.5-1.1c0.1,0.9,0.8,1.3,1,2.1c0-0.2,0.1-0.4,0.1-0.5 c0.1,1.3,1,0.8,1.4-0.1c-0.1,0.9,0.5,0.7,0.8,1.1c0.4,0.8,0.2,0.6-0.1,1.2c-0.4,1-0.6,1.2-1.5,1.7c-0.6,0.4-2,1.9-2.6,1.1 c-0.3-0.4-0.1-0.9-0.2-1.3c-0.2-0.5-0.7-1-0.9-1.4c-0.4-0.8-1.8-3-1.6-3.7c0,0.3-0.2,0.5-0.2,0.7c-0.2-0.3-0.4-0.5-0.5-0.9 c0.1,0.8,0.6,1.5,0.9,2.2c0.3,0.7,0.4,1.4,0.7,2.1c0.3,0.7,2,2.5,1.7,3c0.5,0.9,1.8,0.2,2.4-0.1c0.1,3.4-3.7,4.9-3.4,7.8 c0.1,1.4,0.7,2.7-0.3,3.9c-0.7,0.8-1,0.7-1.1,1.7c0,0.5,0.2,0.8-0.1,1.3c-0.1,0.2-0.6,0.3-0.7,0.5c0,0.1,0,0.5-0.1,0.7 c-0.2,0.5-0.5,1.1-0.9,1.5c-0.5,0.6-0.9,0.8-1.4,1c-0.2,0.1-1.4,0.4-1.5,0.4c-0.6-0.2-0.2-0.7-0.3-1.2c-0.2-0.8-0.6-1.4-0.8-2.2 c-0.2-0.9-0.2-1.6-0.5-2.5c-0.3-0.8-0.5-1.3-0.2-2.2c0.3-1.4,0.5-2.2,0.1-3.5c-0.3-1-0.9-1.5-0.9-2.5c0-0.8,0.3-1.3-0.2-1.9 c-0.9,0.6-1.1-0.8-2.2-0.5c-0.7,0.2-1.9,0.8-2.6,0.6c-1.5-0.3-2.2-3.1-2.8-4.2c0.8-0.8,0.2-2.2,0.4-3c0.1-0.4,0.4-1.2,0.6-1.5 c0.4-0.6,0.9-0.7,1.2-1.3c0.5-0.8,0.3-1.3,1-2c0.8-0.9,0.3-0.3,1.4-0.5c0.9-0.1,2.7-1.4,3.4-0.6c0.1,0,0.2-0.1,0.2-0.1 c-0.2,0.8-0.3,1.2,0.3,1.7c0.5,0.4,1.7,1.1,2.2,0.8c0.1,0,0-0.6,0.5-0.7c0.2-0.1,0.7,0.4,0.9,0.5c0.5,0.2,1.7-0.1,1.9,0.3 c0.9,0.2,1-1.5,1-2.3c-0.6,0-1.4,0.3-1.9,0.1c-1.2-0.5-0.9-1.5,0-1.9c0.4-0.2,1.1-0.3,1.6-0.3c0.4,0,1,0.7,1.4,0.3 c0.6-0.6-0.9-1.3-1.3-1.6c0.3-0.4,0.2-0.2,0.2-0.5c0.1-0.1,0.2-0.1,0.4-0.2c-0.4-0.1-1.6,0.5-0.6,0.6c-0.4,0.4-0.8,0.5-1.1,0.1 c0.1-0.1,0.2-0.1,0.3-0.2c-1-0.9-1.9,1.4-1,1.8c-0.2,0.1-0.5,0.3-0.7,0.5c-0.2-0.4-0.3-0.3-0.7-0.2c0.1,0.1,0.1,0.1,0.2,0.2 c-0.3-0.1-0.2,0.1-0.4-0.1c0,0.5,0.2,0.7,0.4,1.1c-0.1,0-0.2-0.1-0.3-0.1c0.1,0.2,0.1,0.2-0.1,0.2c0,0.1,0.1,0.2,0.1,0.4 C52,40,52,38.4,51.7,37.9c-0.3-0.5-1.4-1.3-1.6-1.2c-0.1-0.2,0-0.2,0-0.3c-1.3,0,1.2,2,1.3,2.3c-0.7-0.5-0.1,0.3-0.7,0.8 c0.3-1-0.8-1.3-1.3-1.8c-0.6-0.6-0.2-0.5-0.9-0.6c-0.5-0.1-1.1,0.5-1.3,0.7c-0.8,0.6-0.7,1.7-1.5,2.2c-0.8,0.5-1.1-0.4-1.8-0.1 c-0.1-0.5-0.2-2.3,0.1-2.6c0.4-0.5,1.5,0.4,1.9-0.1c0.7-0.8-0.5-1.5-0.8-2c0.3,0,0.5-0.1,0.8,0c0-0.1-0.1-0.3-0.1-0.4 c0.5,0.3,0.9-0.3,1.2-0.6c0.3-0.3,0.8-0.7,1-0.9c0.1-0.2,0.3,0.2,0.4-0.1c0,0-0.1-0.3-0.1-0.4c0.2-0.4-0.2-0.8,0.5-1 c0,0.1,0.1,0.4,0.1,0.5c-1.1,0.9,1.1,0.8,1.5,0.7c0.6-0.1,0.7,0.1,1.1-0.3c0.2-0.2-0.2-1.4,0.7-0.6c0-0.2,0-0.3,0-0.5 c-0.2-0.1-0.1-0.1-0.3-0.3c0.5-0.2,0.9,0,1.3-0.3c-0.6-0.4-1.5,0.5-1.9-0.3c-0.4-0.7,0.2-1.2,0.8-1.5c-0.5-0.8-0.9,0.1-1.2,0.5 c-0.7,0.9-0.3,0.8-0.4,1.8c0,0.2-0.6,1.4-0.9,1.3c-0.4-0.1-0.7-1.2-1-1.4c-0.3-0.1-1.5,0.8-1.2-0.8c0.1-0.6,1.1-1,1.6-1.5 c1-1.1,2.6-2.5,4.1-1.6c-0.1,0-0.2,0.1-0.3,0.1c0.4,0.2,2.3,0.3,2.6,0.9c0.4,1-1.2,0.3-1.6,0.4c0.5,0.3,0.5,0.9,1.1,1 c-0.1-0.1-0.1-0.2-0.2-0.3c0.2,0,0.6,0,0.9,0c-0.1-0.1-0.1-0.2-0.2-0.3c0.3-0.3,0.6-0.4,0.9-0.2c0-0.3-0.1-0.6-0.3-0.9 c0.4,0,0.6,0.1,0.8,0.3c-0.1,0-0.2,0-0.3,0c0.4,0.6,1.1-0.3,1.9-0.4c-0.1,0.1-0.1,0.1-0.2,0.2c0.5,0,1.2-0.1,1.6-0.3 c-0.1-0.1-0.2-0.1-0.3-0.2c0.6-0.2,1.5,0.2,2.1,0.5c0-0.1,0.1-0.1,0.1-0.2c-0.7-0.3-1.2-1.5-0.2-1.4c0.5,0,1.4,1.7,1,2.2 c0.4,0,0.5-0.1,0.6-0.5c-0.4-0.4-0.6-0.8-1-1.2c0.1-0.1,0.2-0.1,0.3-0.2c-0.1-0.1-0.1-0.2-0.2-0.2c0.2,0.2,0.4,0.4,0.6,0.6 c-0.1-0.1-0.1-0.2-0.2-0.2c0.4-0.2,0.8-0.2,1.2,0c-0.3-0.2-0.3-0.4-0.5-0.6c0.4-0.1,0.9-0.1,1.3-0.1c-0.1-0.1-0.2-0.1-0.3-0.2 c0.6-0.7,1.8-0.5,2.7-0.6c0.1-0.4,0.5-0.5,0.9-0.3C68.1,25,68,25,67.9,25c0.7,0.2,1.8-0.1,2.3,0.6c-0.2,0.1-0.5,0.3-0.7,0.4 c1.1,0.1,2.1,0.5,3.2,0.4c-0.1-0.1-0.1-0.2-0.2-0.2c1.1,0,1.5,0.7,2.5,1c0-0.1-0.1-0.2-0.1-0.4c0.6,0.2,1.2,0.1,1.8,0.1 c-0.1-0.1-0.3-0.2-0.4-0.3c0.5-0.3,1.7-0.1,2.3,0.1c0.7,0.2,1.4,0.2,2.1,0.4c1.1,0.2,2.5,0.9,3.6,0.7c-0.2-0.1-0.3-0.2-0.5-0.4 c1.8,0.3,2.5,0.3,3.9,1.8c-0.2,0-0.2,0.1-0.5,0.1c0.4,0.2,0.9,0.4,1.2,0.8c-0.6-0.2-1.3,0.2-1.3,0.9c-0.5-0.4-1.1,0-1.6,0 c0,0.9,0.6,0.7,1,1.4c-0.1,0-0.1,0-0.2,0c0.1,0.2,0.2,0.3,0.3,0.5c-0.1,0.1-0.2,0.1-0.3,0.2c0.1,0.1,0.1,0.3,0.2,0.4 c-0.1,0-0.2,0.1-0.3,0.1c0.2,0.4,0,0.4,0,0.7c-0.7-0.7-1.6-1.6-1.8-2.6c0.5-0.2,1-1.7,0.2-1.7c0.2,1-0.4,0.2-0.7,0.3 c-0.4,0.2-1.1,0.3-0.3,0.9c-0.6,0.3-1.3-0.1-2,0c-1.2,0.1-1.2,0.4-1.8,1.7c1.2,0.2,2.2,0.4,2.5,2.1c0.1,0.6,0.1,1.6-0.2,2.1 c-0.4,0.5-0.6,0.3-0.9,0.6c0,0-0.4,0.9-0.4,0.9c0.1,0.5,0.3,0.4,0.6,0.9c1.1,1.9-0.9,1.2-0.5,0.3c-0.2-0.2-0.7-0.8-0.7-0.8 c-0.4-0.2-0.5-0.6-1.1,0c0.4-1.3-0.9-0.4-0.9,0c0,0.9,1.3,0.4,1.6,0.8c-1.4,0.4,0.5,2.1,0.6,2.8c0.2,1.5-0.7,2.5-1.6,3.1 c-0.3,0.2-0.4,0.3-0.8,0.4c-0.1,0,0.1,0.4-0.1,0.4c-0.1,0-0.2-0.3-0.2-0.3c-0.1,0-1-0.5-1,0.7c0,0.8,1.1,1.3,1.3,2.1 c0.2,1.1-0.4,1.4-1,2.1c0-0.5-0.9-1.6-1.4-1.6c0-0.1,0-0.2,0-0.3c-0.1,0-0.2,0-0.3,0c0,0.6-0.1,1.2,0,1.7c0.1,0.4,0.5,0.7,0.7,1.1 c0.4,0.8,0.5,1.3,0.8,2.1c-1.2-0.2-1.1-2-1.8-2.8c0,0.1,0,0.2,0,0.2C75.1,51,75,47.7,74.3,48.1z M53.6,51.4 c-0.1-0.1-0.1-0.1-0.2-0.2C53.5,51.3,53.5,51.4,53.6,51.4z M61.2,39.7c-0.1-0.7-0.4-0.9-0.5-1.5c0.3,0.1,0.3,0,0.5,0 c-0.2-0.4-0.5-0.6-0.5-0.1c-0.1-0.7-0.6-0.8-0.9-1.4c0.1,0,0.2,0,0.3,0c0.2-0.4-0.1-0.3,0.4-0.3c0.1-1-1-0.7-1.3-0.2 C58.7,37,59.4,38,60,38.5C59.1,39.1,60.4,40.4,61.2,39.7z M50.4,24.2c0.4,0.2,1,0.2,1.5-0.1c-0.6-0.2-1.4-0.2-2-0.1 C50.1,24.2,50.2,24.2,50.4,24.2z M51,25c0.1,0,0.3-0.1,0.4-0.1c-0.3-0.1-0.5-0.1-0.8-0.1c0.1,0.3,0.1-0.1,0,0.2 C50.8,24.9,50.9,24.9,51,25z M49.1,24.8c0.1,0,0.2,0.1,0.3,0.1c-0.1,0-0.1,0.1-0.2,0.1c0.7,0.5,0.8-0.4,1.5-0.5 c-0.9-0.3-1.4-0.2-2.2-0.2C48.7,24.5,48.9,24.7,49.1,24.8z M27.1,47.3c0.1,0.1,0,0.4,0.4,0.1C27.4,47.3,27.3,47.3,27.1,47.3z M55.6,24.1c0.3,0.1,0.6,0,0.9-0.1c-0.5,0-0.8,0-1.3,0C55.5,24,55.7,24.2,55.6,24.1z M57.7,26.9c0.4,0.2,0.9,0.4,1.4,0.3 c-2-0.4,1.3-1.7,1.6-1.9c-0.7-0.3-1.8,0.1-2.5,0.5c-0.1,0.2,0,0.1-0.3,0.4c0.1,0,0.1,0,0.2,0C57.7,26.4,57.7,26.6,57.7,26.9z M65.1,24.4c0.5,0.1,1,0.2,1.5,0.2c-0.4-0.6-1.5-0.9-2.1-0.4C64.7,24.1,64.8,24.3,65.1,24.4z M75.7,25.8c0.3-0.1,0.7-0.1,1.1-0.1 c-0.3-0.5-1.3-0.5-1.8-0.4C75.2,25.7,75.4,25.8,75.7,25.8z M67.6,24.6c-0.5-0.2-0.9-0.4-1,0.2C67,24.8,67.5,24.8,67.6,24.6z M76.6,26.1c-0.2,0.1-0.2,0-0.3,0.2c0.3,0.1,0.6,0.1,0.8,0.1C77,26.2,76.8,26.1,76.6,26.1z M5,29.1C5,29.1,5,29.1,5,29.1z M7.7,27 c-0.2-0.1-0.3-0.2-0.6,0.1C7.3,27.1,7.5,27,7.7,27z M82.3,33.9c0.6,0.5,0.9,1.6,1.4,2.3c0-0.1,0-0.2,0-0.3c0.1,0.1,0.2,0.2,0.3,0.2 c-0.3-0.4-0.7-0.7-0.7-1.2c0.2,0,0.3,0.1,0.5,0.1c-0.6-0.6-1.2-1.8-1.8-2C82.1,33.3,82.2,33.4,82.3,33.9z M5.5,28.8 c0,0,0.3,0.1,0.5,0.1c0.1,0.8,1.1-0.1,1.7-0.2c-0.2-0.5-0.7-0.4-1-0.2c0.1-0.1,0.2-0.1,0.2-0.2C6.4,27,5.6,28.5,5,29.1 C5.2,28.9,5.7,28.4,5.5,28.8z M77.6,25.8c0.2,0,0.3,0.1,0.5-0.1c-0.3-0.1-0.7-0.1-1.1-0.1C77.2,25.7,77.3,25.7,77.6,25.8z M85.8,27.1c-0.1-0.1-0.2-0.2-0.3-0.2c0,0-0.1,0.1-0.1,0.1C85.6,27.1,85.7,27,85.8,27.1z M28.5,50.6c0,0,0.1,0.3,0.2-0.2 C28.6,50.3,28.5,50.6,28.5,50.6z M7.1,29.7c-0.3-0.1-0.4-0.2-0.7,0C6.6,29.8,6.8,29.7,7.1,29.7z M9.2,31.6c-0.3,0.1-0.5,0.1-0.5,0.5 c0.2-0.1,0.5-0.2,0.7-0.3C9.3,31.5,9.3,31.7,9.2,31.6z M6.4,30.8c0.2,0,0.3,0.3,0.4,0C6.7,30.7,6.5,30.8,6.4,30.8z">
    <animateTransform attributeName="transform" type="translate" repeatCount="indefinite" dur="2s" keyTimes="0;1" values="0 0;100 0"></animateTransform>
  </path>
</g>
</svg>
